pico-8 play session: mixed d-pad (fixed 12-tick cycle), after a click and taps of 🅾, ❎, 🅾+❎, 🅾 in the second before t = 0

[t = 2 s] mixed d-pad (1.2s cycle ×~1): → ← ↑ ↓ + 🅾/❎ taps, ~2s
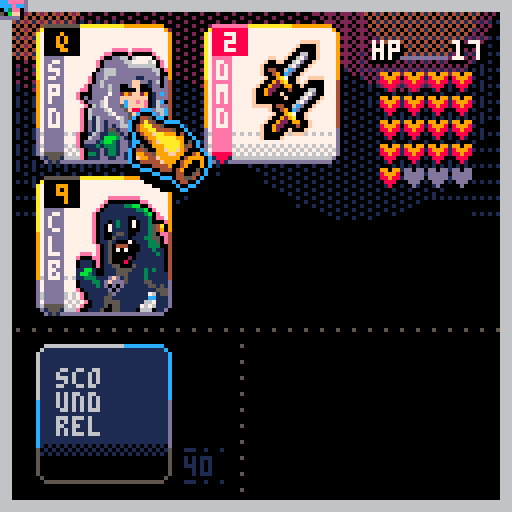
[t = 4 s] mixed d-pad (1.2s cycle ×~3): → ← ↑ ↓ + 🅾/❎ taps, ~4s
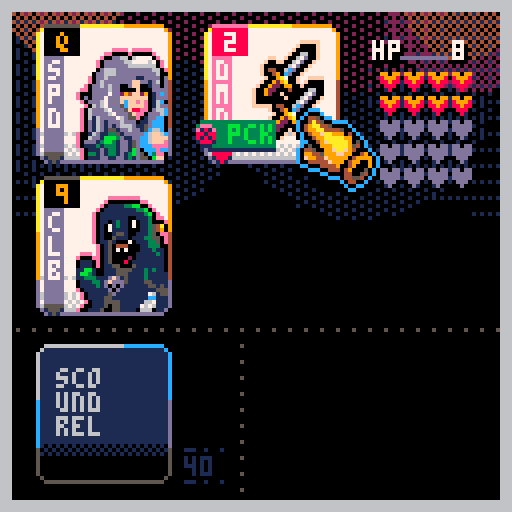
[t = 6 s] mixed d-pad (1.2s cycle ×~5): → ← ↑ ↓ + 🅾/❎ taps, ~6s
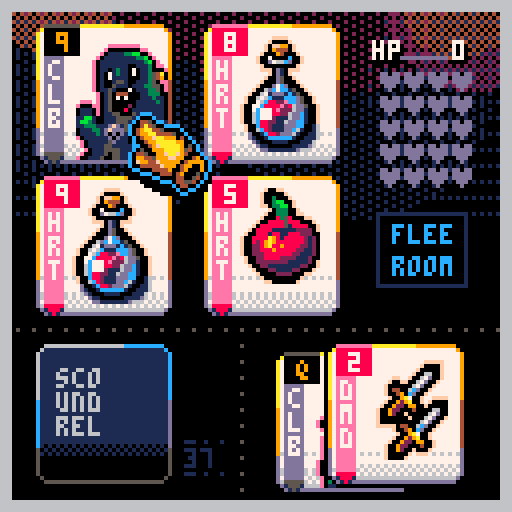

pico-8 cartridge
version 42
__lua__
--scoundrel
--thesailor

---------
--todo---
---------
-- improve win screen
-- more juice to card actions
-- fading for win/death screen
-- music to menu screen
-- add a reset hiscore option
-- counter of successful games

cartdata("sailor_scoundrel")

function _init()
	bestscore=dget(0)
	loadseed=dget(1)
	newhigh=false
	
	gametime=0
	gtmr=0
	updtmr=true
	
	tmr=0
	shake=0
	ini_fx()
	ini_menu()
end

function _update60()
	if shake>0 then
		shake-=1
		shakex=rnd(5)+1
		shakey=rnd(5)+1
	else
		camera()
	end
	_upd()
end

function _draw()
	doshake()
	_drw()
	drw_animations()
end

-----------------
-- ini
-----------------
function ini_game(_oldseed)
	seed=_oldseed or flr(rnd(1234))
	srand(seed)
	
	resetdev()
	
	
	hp=20
	maxhp=20
	totscore=0
	
	bgx,bgy=0,20
	
	cursel=1
	oldcursel=1
	
	ini_deck()
	
	room=1
	roomcol={1,1,1,2,2,2,3,3,3,5,5,5,4,4,11,11,8,8,9,9,13,13,12,12,10,10}
	hasrun=false
	usedpotion=false
	
	--★
--	shfdeckcopy={}
--	shfdeckcopy[1]={remcard=false,suit="clb",rank=2}
--	shfdeckcopy[2]={remcard=false,suit="clb",rank=3}
--	shfdeckcopy[3]={remcard=false,suit="hrt",rank=2}
--	shfdeckcopy[4]={remcard=false,suit="hrt",rank=3}
	
--animations
	wpnattached=false
	bleed,heal=0,0
	async(deckani)
	dealcards(4)
	
	_upd=upd_game
	_drw=drw_game
	
end

function ini_deck()
	deck={}
	deckcopy={}
	shfdeck={}
	shfdeckcopy={}
	hand={}
	suits={"hrt","dmd","clb","spd"}
	discards={}
	hasweapon=nil
	totmonsterscore=0
	
	cardpos={
		{x=10,y=8},
		{x=52,y=8},
		{x=10,y=46},
		{x=52,y=46},
		{x=84,y=40}
	}
	
	--create deck
	mk_deck()
	--remove face cards (red)
	rm_faces()
	--make a copy / keep orig
	copy(deck,deckcopy)
	-- shuffle copy (a) into new 
	-- deck (b)
	-- del orig copy (a)
	shuffle(deckcopy,shfdeck)
	--make a copy of deck (b)
	--into new deck (c)
	copy(shfdeck,shfdeckcopy)
end

function ini_menu()
	logoy1=0
	logoy2=70
	_upd=upd_menu
	_drw=drw_menu
end

function ini_cut1()
	music(0,12000)
	_upd=upd_cut1
	_drw=drw_cut1
end

function ini_cut2()
	music(0,12000)
	_upd=upd_cut2
	_drw=drw_cut2
end
-->8
--draws
function drw_menu()
	fadepal((100-develop)/100)
	cls()
	?menu,0,0
	
	?"웃 THESAILOR_DEV",2,2,9
	?"♪ THE PACKBATS",2,8,9
	
	?"new run ❎",4,109,0
	?"new run ❎",5,108,15
	?"previous run 🅾️",4,118,0
	?"previous run 🅾️",5,117,9
	
	
	if develop==100 then
	palt(7,true)
	palt(0,false)
	logoy1=lerp(logoy1,logoy2,easeoutbounce(time()/2))
	sspr(109,30,24,36,100,logoy1+sin(time()/2)*2)
	palt()
	end
end

function drw_cut1()
	fadepal((100-develop)/100)
	cls()
	
	palt(7,true)
	sspr(
		42,62,
		82,60,
		20+sin(time()*0.4),
		50+sin(time()/1.3),
		82,60,
		false)
	palt()
	
	local s="the adventurer stumbles"
	?s,64-(#s*2),30,13
	s="through the dark,"
	?s,64-(#s*2),36,13
	s="looking for..."
	?s,64-(#s*2),42,13
	s="the scoundrel"
	?s,64-(#s*2),109,13
	
	?"HIGHSCORE: "..bestscore,32,12,9
end

function drw_cut2()
	fadepal((100-develop)/100)
	cls()
	
	local txt="PLAYING SEED "..loadseed.." AGAIN"
	?txt,64-(#txt*2),10,9
	
	palt(7,true)
	sspr(
		42,62,
		82,60,
		20+sin(time()*0.4),
		50+sin(time()/1.3),
		82,60,
		true)
	palt()
	
	local s="return for revenge"
	?s,64-(#s*2),30,12
	?"\#0HIGHSCORE: "..bestscore,38,38,8
end


function drw_gameover()
	fadepal((100-develop)/100)
	cls()
	?dead,0,0
end

function drw_game()
	fadepal((100-develop)/100)
	
	cls()
	
	drw_bkg()
	drw_hline(0,82,5)
	drw_vline(60,82,5)
	drw_healthbar()
	drw_flee()
	
		if allgame==true then
			drw_weapon(70,90,83,88)
			drw_deck(10,88)
			drw_hand()
			drw_cursor()
		end
		
		if cursel!=5 and #routines==0 then
			drw_icos(cardpos[cursel].x,
													cardpos[cursel].y,
													hand[cursel])
		end
			
		
	drw_frame()
end

function drw_bkg()
	fillp(…)
	circfill(bgx+sin(time()*8)*.2,bgy,34,1)
	circfill(127+bgx+sin(time()*8)*.2,bgy,34,1)
	fillp(░)
	circfill(30+bgx+sin(time()*8)*.2,bgy,34,1)
	circfill(90+bgx+sin(time()*8)*.2,bgy,34,1)
	circfill(60+bgx+sin(time()/8)*7,bgy-20,22,2)
	circfill(20+bgx+sin(time()/8)*12,bgy-20,22,2)
	circfill(80+bgx+sin(time()/8)*12,bgy-20,22,2)
	fillp(▒)
	circfill(110+bgx+sin(time()/8)*12,bgy-20,22,2)
	circfill(110+bgx+sin(time()/8)*7,bgy-20,14,4)
	circfill(10+bgx+sin(time()/8)*7,bgy-20,14,4)
	fillp()
end

function drw_hline(_x1,_y1,_c)
	for i=1,127 do
		if i%4==0 then 
			pset(_x1+i,_y1,_c)
		end
	end
end

function drw_vline(_x1,_y1,_c)
	for i=1,127 do
		if i%4==0 then 
			pset(_x1,_y1+i,_c)
		end
	end
end

function drw_healthbar()
	? "hp",93,11,0
	? "hp",94,11,0
	? "hp",93,10,7
	? hp,113,11,0
	? hp,114,11,0
	? hp,113,10,7
	line(100,14,111,14,13)
	
	local newx=94
	local newy=12
	for i=0,maxhp-1 do
		if i%4==0 then
			newx=94
			newy+=6
		end
		
		? "♥",newx,newy,13
		newx+=6
	end
	
	local newx=94
	local newy=12
	for i=0,hp-1 do
		if i%4==0 then
			newx=94
			newy+=6
		end
		
		palt(7,true)
		sspr(120,1,6,5,newx+1,newy)
		palt()
		newx+=6
	end
end

function drw_deck(_x,_y)
	drw_bcard(_x,_y)
	? "_..",_x+36,(_y+22)-(room*2),roomcol[room]
	? #shfdeckcopy,_x+36,(_y+28)-(room*2),roomcol[room]
	? "_..",_x+36,(_y+30)-(room*2),roomcol[room]
--	? "room:"..room,_x+8,_y+26,7
end

function drw_bcard(_x,_y)
	rectfill(_x+1,_y-1,_x+30,_y+31,1)
	rectfill(_x,_y,_x+31,_y+30,1)
	
	pset(_x,_y-1,6)
	pset(_x+31,_y-1,12)
	pset(_x,_y+31,5)
	pset(_x+31,_y+31,5)
	
	line(_x+1,_y-2,_x+20,_y-2,6)
	line(_x+21,_y-2,_x+30,_y-2,12)
	
	line(_x-1,_y,_x-1,_y+12,6)
	line(_x-1,_y+12,_x-1,_y+24,12)
	line(_x-1,_y+24,_x-1,_y+30,5)
	
	line(_x+32,_y,_x+32,_y+12,12)
	line(_x+32,_y+12,_x+32,_y+24,13)
	line(_x+32,_y+24,_x+32,_y+30,5)
	
	line(_x+1,_y+32,_x+30,_y+32,5)
	
	fillp(▒)
	rectfill(_x,_y+23,_x+31,_y+26,0)
	fillp()
	
	rectfill(_x,_y+26,_x+31,_y+30,0)
	line(_x+1,_y+31,_x+30,_y+31,0)
	
	
	? "sco",_x+4,_y+4,6
	? "und",_x+4,_y+10,6
	? "rel",_x+4,_y+16,6
end

function drw_fcard(_x,_y,_rank,_suit)
	local c1,c2,c3,c4,c5=8,7,14,8,14
	if _suit=="spd" or
				_suit=="clb" then
				c1=0
				c2=9
				c3=13
				c4=5
				c5=5
	end
	
	rectfill(_x+1,_y-1,_x+30,_y+31,7)
	rectfill(_x,_y,_x+31,_y+30,7)
	
	pset(_x,_y-1,10)
	pset(_x+31,_y-1,9)
	pset(_x,_y+31,13)
	pset(_x+31,_y+31,13)
	
	line(_x+1,_y-2,_x+20,_y-2,10)
	line(_x+21,_y-2,_x+30,_y-2,9)
	
	line(_x-1,_y,_x-1,_y+12,10)
	line(_x-1,_y+12,_x-1,_y+24,9)
	line(_x-1,_y+24,_x-1,_y+30,13)
	
	line(_x+32,_y,_x+32,_y+12,9)
	line(_x+32,_y+12,_x+32,_y+24,4)
	line(_x+32,_y+24,_x+32,_y+30,13)
	
	line(_x+1,_y+32,_x+30,_y+32,13)
	
	fillp(…)
	rectfill(_x,_y+23,_x+31,_y+27,6)
	fillp(▒)
	rectfill(_x,_y+28,_x+31,_y+30,6)
	fillp()
	
	line(_x+1,_y+31,_x+30,_y+31,6)
	
	rectfill(_x+1,_y+6,_x+5,_y+29,c3)
	line(_x+1,_y+30,_x+5,_y+30,c4)
	line(_x+2,_y+31,_x+4,_y+31,c4)
	line(_x+3,_y+32,_x+3,_y+32,c4)
	pset(_x+1,_y+31,1)
	pset(_x+2,_y+32,1)
	pset(_x+5,_y+31,1)
	pset(_x+4,_y+32,1)
	
	for i=1,#_suit do
		? _suit[i],_x+2,_y+7+((i-1)*6),7
	end
	
	line(_x+1,_y-2,_x+9,_y-2,c5)
	
	palt(0,false)
	palt(7,true)
	if _suit=="spd" or 
				_suit=="clb" then
		if _rank==14 then
			sspr(72,0,23,28,_x+9,_y+4)
		elseif _rank==13 then
			sspr(24,0,23,28,_x+9,_y+4)
		elseif _rank==12 then
			sspr(95,0,23,28,_x+9,_y+4)
		elseif _rank==11 then
			sspr(0,30,23,28 ,_x+9,_y+4)
		elseif _rank==10 or 
									_rank==9 or 
									_rank==8 or 
									_rank==7 or
									_rank==6 then
			sspr(0,0,23,29,_x+9,_y+3)
		elseif _rank==5 or
									_rank==4 or
									_rank==3 or
									_rank==2 then
			sspr(48,0,23,28,_x+9,_y+4 )
		end
	end
	if _suit=="dmd" then
		if _rank==10 or
					_rank==9 or
					_rank==8 then
			sspr(84,30,23,27,_x+9,_y+4)
		elseif _rank==7 or
									_rank==6 or
									_rank==5 or
									_rank==4 then
			sspr(65,30,17,28,_x+11,_y+2)
		elseif _rank==3 or
									_rank==2 then
			sspr(45,30,18,25,_x+11,_y+2)
		end
	end
	if _suit=="hrt" then
		if _rank>5 then
			sspr(22,59,20,29,_x+8,_y+1)
		else
			sspr(0,60,20,24,_x+8,_y+1)
		end
	end
	palt()
	
	rectfill(_x+1,_y-1,_x+9,_y+5,c1)
	local newrank
	if _rank<10 then
		? _rank,_x+4,_y,c2
	elseif _rank==10 then
		? _rank,_x+2,_y,c2
	else
		if (_rank==11) newrank="j"
		if (_rank==12) newrank="q"
		if (_rank==13) newrank="k"
		if (_rank==14) newrank="a"
		? newrank,_x+4,_y,c2
	end
end

function drw_hand()
	if #discards==0 then
		for i=1,#hand do
			drw_fcard(
				cardpos[i].x,
				cardpos[i].y,
				hand[i].rank,
				hand[i].suit
				)
		end
	end
end

function drw_flee()
	if hasrun==false and 
				#hand==4 and 
				#shfdeckcopy>0 then
		rect(
			cardpos[5].x+10,
			cardpos[5].y+13,
			cardpos[5].x+10+22,
			cardpos[5].y+13+18,
			1)
		
		? "flee",cardpos[5].x+14,cardpos[5].y+16,12
		? "room",cardpos[5].x+14,cardpos[5].y+24,12
	end
end

function drw_cursor()
	local movey=sin(time()/1.5)*0.8
	palt(0,false)
	palt(7,true)
	sspr(
		24,30,
		21,22
		,cardpos[cursel].x+22,
		cardpos[cursel].y+20+movey
		)
	palt()
end

function drw_weapon(_x1,_y1,_x2,_y2)
	if hasweapon!=nil and
				wpnattached==true then
		drw_fcard(_x1,_y1,hasweapon.lmt,hasweapon.lmtsuit)
		line(81,88,81,118,0)
		pset(82,119,0)
		pset(83,120,0)
		line(84,121,101,121,0)
		drw_fcard(_x2,_y2,hasweapon.rank,hasweapon.suit)
	end
end

function drw_icos(_x,_y,_tbl)
	
	if _tbl.suit=="spd" or
				_tbl.suit=="clb" then
		
		if hasweapon then
			if _tbl.rank<=hasweapon.lmt then
				rectfill(
					_x,_y+13,
					_x+16,_y+19,4
				)
				line(_x,_y+20,_x+16,_y+20,1)
				? "wpn",_x+5,_y+14,10
				palt(7,true)
				pal(2,4)
				sspr(120,6,6,7,_x-3,_y+13)
			end
		end
		
		rectfill(
			_x,_y+22,
			_x+20,_y+28,4
		)
		line(_x,_y+29,_x+19,_y+29,1)
		? "fist",_x+5,_y+23,10
		palt(7,true)
		pal(2,4)
		sspr(120,13,6,7,_x-3,_y+22)
		pal()
	elseif _tbl.suit=="hrt" then
		rectfill(
			_x,_y+22,
			_x+16,_y+28,2
		)
		line(_x,_y+29,_x+16,_y+29,1)
		if usedpotion==true then
		? "-x-",_x+5,_y+23,14
		else
			? "use",_x+5,_y+23,14
		end
		
		palt(7,true)
		pal(9,2)
		sspr(120,13,6,7,_x-3,_y+22)
		pal()
	elseif _tbl.suit=="dmd" then
		rectfill(
			_x,_y+22,
			_x+16,_y+28,3
		)
		line(_x,_y+29,_x+16,_y+29,1)
		? "pck",_x+5,_y+23,11
		
		palt(7,true)
		pal(2,3)
		sspr(120,13,6,7,_x-3,_y+22)
		pal()
	end
end

function drw_frame()
	for i=0,2 do
		rect(0+i,0+i,127-i,127-i,6)
	end
end

function drw_animations()
	for r in all(routines) do
		if costatus(r)=="dead" then
			del(routines,r)
		else
			coresume(r)
		end
	end
end

function drw_win()
	cls()
	
	palt(7,true)
	sspr(
		42,62,
		100,100,
		40,60
	)
	palt()
	
	local s="highscore!"
	if newhigh==true then
		?s,63-(#s*2),5,0
		?s,65-(#s*2),5,0
		?s,64-(#s*2),4,0
		?s,64-(#s*2),6,0
		?s,64-(#s*2),5,8
	end
	local my=sin(time()/4)*1.3
	?"\^t\^wscored  "..totscore,21,15+my,0
	?"\^t\^wscored  "..totscore,19,15+my,0
	?"\^t\^wscored  "..totscore,20,14+my,0
	?"\^t\^wscored  "..totscore,20,16+my,1
	?"\^t\^wscored  "..totscore,20,15+my,8
	
	?"\^t\^wdungeon master",8,32,1
	?"\^t\^wdungeon master",8,30,9
	
	local gt=(gametime%(24*3600*3600))/60
	s="run completed in "..ceil(gt).." minutes"
	?s,64-(#s*2),24,7
end
-->8
--updates
function upd_menu()
	fadeeff(.17)
	if btnp(❎) then
		sfx(60)
		resetdev()
		ini_cut1()
	end
	
	if btnp(🅾️) then
		sfx(60)
		resetdev()
		ini_cut2()
	end
end

function upd_cut1()
	fadeeff(.06)
	if btnp(❎) then
		sfx(60)
		ini_game()
	end
end

function upd_cut2()
	fadeeff(.06)
	if btnp(❎) then
		sfx(60)
		ini_game(loadseed)
	end
end

function upd_gameover()
	fadeeff(.1)
	if develop==100 then
		if tmr>0 then
			tmr-=1
		else
			async(statsboard)
		end
	end
	
	if btnp(❎) then
		sfx(60)
		allgame=false
		hasweapon=nil
		ini_game()
		music(0)
	end
	
	if btnp(🅾️) then
		sfx(60)
		allgame=false
		hasweapon=nil
		ini_game(seed)
		music(0)
	end
end

function upd_game()
	fadeeff(.2)
	if develop==100 and #routines==0 then
		if gtmr==60 and updtmr==true then
			gametime+=1
			gtmr=0
		else
			gtmr+=1
		end
	
		upd_cursor()
		upd_cards()
	end
end

function upd_cursor()
	local current=cursel
	
	--check for game end
	if hp==0 then
		-- dead / lose
		local scorehand,scoredeck=0,0
		-- find monsters in hand
		for i=1,#hand do
			if hand[i].suit=="spd" or
						hand[i].suit=="clb" then
				scorehand+=hand[i].rank
			end
		end
		--find monsters in deck
		for i=1,#shfdeckcopy do
			if shfdeckcopy[i].suit=="spd" or
						shfdeckcopy[i].suit=="clb" then
				scoredeck+=shfdeckcopy[i].rank
			end
		end
		-- add scores together
		totscore=hp-scorehand-scoredeck
		if bestscore<totscore then
			newhigh=true
			dset(0,totscore)
		end
		sfx(54)
		wait(60)
		resetdev()
		tmr=30
		music(-1)
		dset(1,seed)
		_upd=upd_gameover
		_drw=drw_gameover
	end
	
	if (btnp(➡️)) cursel+=1
	if (btnp(⬅️)) cursel-=1
	if (btnp(⬆️) and cursel>=3) cursel-=2
	if (btnp(⬇️) and cursel<=2) cursel+=2
	
	local n
	if (#hand<4) n=#hand
	if (#hand==4) n=5
	if (#hand==4 and hasrun==true) n=4
	
	--actions
	if btnp(❎) then
		if cursel==5 and #hand==4 then
			--flee room
			if (hasrun==false) flee()
		elseif hand[cursel].suit=="spd" or
			hand[cursel].suit=="clb" then
			--punch with fists
			atkpunch()
		elseif hand[cursel].suit=="hrt" then
			--drink potion
			usepotion()
		elseif hand[cursel].suit=="dmd" then
			--take weapon
			pckweapon()
		end
	end
	
	
	
	if btnp(🅾️) and hasweapon and
				cursel!=5 then
		if hand[cursel].suit=="clb" or
					hand[cursel].suit=="spd" then
			if hasweapon.lmt>=hand[cursel].rank then
				async(cardslide)
				atkstab()
			else
				sfx(53)
			end
		end
	end
	
	cursel=mid(1,cursel,n)
	
	if current!=cursel then
		sfx(63)
	end
	
end

function upd_cards()
	if #shfdeckcopy!=0 and #hand==1 then
		sfx(52)
		room+=1
		hasrun=false
		if #shfdeckcopy>=3 then
			totcards=3
		else
			totcards=#shfdeckcopy
		end
		async(hidehand)
	elseif #shfdeckcopy==0 and
								#hand==0 and
								hp>0 and
								#routines==0 then
						sfx(49)
						for i=1,90 do
							---wait
							flip()
						end
						totscore=hp
						allgame=false
						updtmr=false
						if bestscore<totscore then
							newhigh=true
							dset(0,totscore)
						end
						dset(1,seed)
						_upd=upd_win
						_drw=drw_win
						music(10)
	end
end

function upd_cards_old()
	if #hand==1 and #routines==0 then
		if hand[1].suit=="hrt" or
					hand[1].suit=="dmd" then
						allgame=false
						updtmr=false
						sfx(49)
						_upd=upd_win
						_drw=drw_win
						music(10)
		else
			bleed=hp
			async(loshp)
		end
	end
	
	if #shfdeckcopy==0 then
		local cnt=0
		for i=1,#hand do
			--if only reds
			if hand[i].suit=="hrt" or
						hand[i].suit=="dmd" then
							cnt+=1
			end
		end
		
		if cnt==#hand and #routines==0 then
			allgame=false
			updtmr=false
			sfx(49)
			_upd=upd_win
			_drw=drw_win
			music(10)
		end
	end
	
	
		if #shfdeckcopy!=0 and #hand==1 then
			sfx(52)
			room+=1
			hasrun=false
			if #shfdeckcopy>=3 then
				totcards=3
			else
				totcard=#shfdeckcopy
			end
			async(hidehand)
		end

end

function upd_win()
	if #routines==0 and btnp(❎) then
		music(-1)
			sfx(60)
			hasweapon=nil
		_init()
	end
end
-->8
--effects
function ini_fx()
	routines={}
	shake=0
	develop=0
	devspeed=0
end

function fadepal(_perc)
 local p=flr(mid(0,_perc,1)*100)
 local kmax,col,dpal,j,k
 dpal={0,1,1,2,1,13,
 						6,4,4,9,3,13,
 						1,13,14}
 
 for j=1,15 do
  col = j
  kmax=(p+(j*1.46))/22
  
  for k=1,kmax do
   col=dpal[col]
  end
  
  pal(j,col)
 end
end

function fadeeff(n)
	if develop<100 then
		devspeed+=n
		develop+=devspeed
	end
	develop=min(100,develop)
end

function resetdev()
	devspeed=0
	develop=0
end
-->8
--cards
function mk_deck()
	for s=1,4 do
		for r=2,14 do
			add(deck,{
				remcard=false,
				suit=suits[s],
				rank=r
			})
		end
	end
end

function rm_faces()
	for c in all(deck) do
		if c.suit=="hrt" or
					c.suit=="dmd" then
						if c.rank>10 then
							del(deck,c)
						end
		elseif c.suit=="clb" or
									c.suit=="spd" then
									totmonsterscore+=c.rank
		end
	end
end

function copy(tbl1,tbl2)
	for c=1,#tbl1 do
		--copy deck into deckcopy
		add(tbl2,tbl1[c])
	end
end

function shuffle(tbl1,tbl2) 
	for r=1,#tbl1 do
		local randcard=1+flr(rnd(#tbl1))
		add(tbl2,tbl1[randcard])
		deli(tbl1,randcard)
	end
end

function dealcards(v)
	for i=1,v do
		add(hand,shfdeckcopy[1])
		deli(shfdeckcopy,1)
	end
end

function discard(c)
	deli(hand,c)
end

function usepotion()
	if usedpotion==false then
		sfx(59)
		mk_discard(cursel)
		heal=hand[cursel].rank
		async(gethp)
		if (hp>maxhp) hp=maxhp
		discard(cursel)
		cursel=1
		usedpotion=true
	else
		sfx(53)
		mk_discard(cursel)
		discard(cursel)
		cursel=1
	end
end

function pckweapon()
	sfx(62)
	hasweapon=hand[cursel]
	hasweapon.x=cardpos[cursel].x
	hasweapon.y=cardpos[cursel].y
	hasweapon.lmt=14
	hasweapon.lmtsuit="clb"
	wpnattached=false
	async(cardslide)
	oldcursel=cursel
	async(monsterlmt)
	discard(cursel)
	cursel=1
end

function atkpunch()
	sfx(61)
	shake=6
	bleed=hand[cursel].rank
	async(redflash)
	async(loshp)
	mk_discard(cursel)
	discard(cursel)
	cursel=1
end

function atkstab()
	if hasweapon then
		atky=20
		--weapon lmt
		if hasweapon.lmt>=hand[cursel].rank then
			--calc dmg
			if hand[cursel].rank>hasweapon.rank then
				dmg=hand[cursel].rank-hasweapon.rank
				bleed=dmg
				async(redflash)
				async(loshp)
				shake=3
			else
				dmg=0
			end
			sfx(55)
			if (dmg<0) dmg*=-1
			
			oldcursel=cursel
			mk_discard(cursel)
			async(monsterlmt)
			hasweapon.lmt=hand[cursel].rank
			discard(cursel)
		end
	end
	cursel=1
end

function flee()
	sfx(52)
	
	--copy hand back into bottom
	-- of the deck
	for i=#hand,1,-1 do
			add(shfdeckcopy,hand[i])
			deli(hand,i)
	end
	
	hasrun=true
	cursel=1
	
	--pull new hand
	totcards=4
	async(hidehand)
	
end

-->8
--animations
function async(_func)
	add(routines,cocreate(_func))
end

function wait(f)
	local f=f or 90
	for i=1,f do
		yield()
	end
end

function deckani()
	local oy,yy=-20,0
	local c=0
	local cnt=0
	
	wait(40)
	for i=1,30 do
		drw_bcard(10+cos(time()*12),88)
		c+=1.3
		cnt=c%44
		? flr(1+cnt),46,117,12
		
		if oy+yy>60 then
			oy=10
			yy=0
		else
			yy+=20
			sfx(58)
		end
		drw_bcard(10+(cos(time()*33)*2),oy+yy)
		yield()
	end
	totcards=4
	async(carddeal)
	wait(38)
	wpnattached=true
	allgame=true
end

function carddeal()
local fr=37
local _x1,_x2,_x3,_x4=10,10,10,10
local _y1,_y2,_y3,_y4=88,88,88,88
local cnt

sfx(50)
	for i=1,fr do
	
	drw_deck(10,88)
	
	if totcards==4 then
		_x4=lerp(_x4,cardpos[4].x,easeinovershoot(i/30))
		_y4=lerp(_y4,cardpos[4].y,easeinovershoot(i/30))
		drw_bcard(_x4,_y4)

		_x3=lerp(_x3,cardpos[3].x,easeinovershoot(i/30))
		_y3=lerp(_y3,cardpos[3].y,easeinovershoot(i/30))
		drw_bcard(_x3,_y3)

		_x2=lerp(_x2,cardpos[2].x,easeinovershoot(i/20))
		_y2=lerp(_y2,cardpos[2].y,easeinovershoot(i/20))
		drw_bcard(_x2,_y2)

		_x1=lerp(_x1,cardpos[1].x,easeinovershoot(i/20))
		_y1=lerp(_y1,cardpos[1].y,easeinovershoot(i/20))
		drw_bcard(_x1,_y1)
	elseif totcards==3 then
			drw_fcard(cardpos[1].x,cardpos[1].y,hand[1].rank,hand[1].suit)
		
		
		_x4=lerp(_x4,cardpos[4].x,easeinovershoot(i/30))
		_y4=lerp(_y4,cardpos[4].y,easeinovershoot(i/30))
		drw_bcard(_x4,_y4)

		_x3=lerp(_x3,cardpos[3].x,easeinovershoot(i/30))
		_y3=lerp(_y3,cardpos[3].y,easeinovershoot(i/30))
		drw_bcard(_x3,_y3)

		_x2=lerp(_x2,cardpos[2].x,easeinovershoot(i/20))
		_y2=lerp(_y2,cardpos[2].y,easeinovershoot(i/20))
		drw_bcard(_x2,_y2)
	elseif totcards==2 then
			drw_fcard(cardpos[1].x,cardpos[1].y,hand[1].rank,hand[1].suit)
		
		_x3=lerp(_x3,cardpos[3].x,easeinovershoot(i/30))
		_y3=lerp(_y3,cardpos[3].y,easeinovershoot(i/30))
		drw_bcard(_x3,_y3)

		_x2=lerp(_x2,cardpos[2].x,easeinovershoot(i/20))
		_y2=lerp(_y2,cardpos[2].y,easeinovershoot(i/20))
		drw_bcard(_x2,_y2)
		elseif totcards==1 then
			drw_fcard(cardpos[1].x,cardpos[1].y,hand[1].rank,hand[1].suit)
		
		_x2=lerp(_x2,cardpos[2].x,easeinovershoot(i/20))
		_y2=lerp(_y2,cardpos[2].y,easeinovershoot(i/20))
		drw_bcard(_x2,_y2)
		end
		
		yield()
	end
	sfx(51)
end

function cardslide()
local _x,_y=-20,128
local cnt
	for i=1,30 do
		hasweapon.x=lerp(hasweapon.x,83,easeinovershoot(i/30))
		hasweapon.y=lerp(hasweapon.y,88,easeinovershoot(i/30))
		drw_deck(10,88)
		drw_hand()
		drw_weapon(70,90,83,88)
		drw_flee()
		drw_cursor()
		drw_fcard(hasweapon.x,hasweapon.y,hasweapon.rank,hasweapon.suit)
		
		yield()
	end
	wpnattached=true
end

function discardani()
	local randx=rnd({-90,-60,-30,0,30,60,90})
	for i=1,40 do
		discards.x=lerp(
			discards.x,randx,
			easeinovershoot(i/30))
		discards.y=lerp(
			discards.y,-32,
			easeinovershoot(i/30))
		
		drw_deck(10,88)
		drw_hand()
		drw_weapon(70,90,83,88)
		drw_flee()
		drw_cursor()
		
		drw_fcard(
			discards.x,
			discards.y,
			discards.rank,
			discards.suit
			)
		yield()
	end
	discards={}
end

function mk_discard(c)
	discards.rank=hand[c].rank
	discards.suit=hand[c].suit
	discards.x=cardpos[c].x
	discards.y=cardpos[c].y
	async(discardani)
end

function redflash()
	for i=1,5 do
		cls(8)
		wait(10)
		cls(2)
		circfill(
			handpos[oldcursel].x+12,
			handpos[oldcursel].y+12,
			9,15
		)
		yield()
	end
end

function gethp()
	for i=1,heal do
		if (hp<maxhp) then
			hp+=1
			sfx(57)
			wait(8)
		end
	end
end

function loshp()
	for i=1,bleed do
		if (hp>0) then
			hp-=1
			shake=1.001
			sfx(56)
			wait(9)
		end
	end
end

function monsterlmt()
	local x,y,r
	x=cardpos[oldcursel].x
	y=cardpos[oldcursel].y
	r=5
	r2=10
	for i=1,30 do
		pal(7,9)
		pal(9,4)
		pal(10,9)
		pal(6,10)
		pal(12,15)
		pal(8,5)
		pal(14,4)
		drw_weapon(70,90,83,88)
		
		r-=0.14
		r2-=1.2
		x=lerp(x,70,easeinovershoot(i/20))
		y=lerp(y,88,easeinovershoot(i/20))
		circfill(x,y+sin(time()*2)*2,r+1,9)
		circfill(x-6,(y-6)+sin(time()*2)*2,r+0,9)
		circfill(x-8,(y-8)+sin(time()*2)*2,r,9)
		
		--
		circ(
			70,90,r2,9
		)
		
		yield()
	end
	pal()
end

function statsboard()
	local yheight=0
	local s
	for i=1,10 do
		yheight+=1.3
		
		
		fillp(░)
		rectfill(
			0,80,127,128,0
		)
		fillp()
		s="\#0rooms cleared:"
		?s..room,32,90,12
		s="\#0NEW ❎"
		?s,28,100,9
		s="\#0RETRY 🅾️"
		?s,64,100,9
		
		local my=sin(time()/4)*1.3
		local mx=0
		if totscore<=-100 then
			mx=15
		elseif totscore<-10 then
			mx=20
		elseif totscore<=0 then
			mx=26
		end
		
		local s="highscore!"
		if newhigh==true then
			?s,63-(#s*2),55,0
			?s,65-(#s*2),55,0
			?s,64-(#s*2),54,0
			?s,64-(#s*2),56,0
			?s,64-(#s*2),55,8
		end
		?"\^t\^wscored  "..totscore,mx+1,70+my,0
		?"\^t\^wscored  "..totscore,mx-1,70+my,0
		?"\^t\^wscored  "..totscore,mx,71+my,0
		?"\^t\^wscored  "..totscore,mx,69+my,0
		?"\^t\^wscored  "..totscore,mx,70+my,8
		yield()
	end
end

function hidehand()
	for i=1,40 do
		drw_deck(10,88)
		drw_weapon(70,90,83,88)
		drw_flee()
		yield()
	end
		
	async(carddeal)
	wait(40)
	dealcards(totcards)
	usedpotion=false
end

function doshake()
	local shakex=16-rnd(32)
	local shakey=16-rnd(32)
	 
	shakex*=shake
	shakey*=shake
	 
	camera(shakex,shakey)
	
	shake = shake*0.95
	if (shake<0.05) shake=0
end
-->8
--★
function drw_chkdeck(tbl,x,y,col)
	if #tbl>0 then
		for c=1,#tbl do
			? "\#0"..tbl[c].suit.."."..tbl[c].rank,x,y+((c-1)*6),col
		end
	else
		? "\#0[-x-]",x,y,col
	end
end

function lerp(a,b,t)
	return a+(b-a)*t
end

function easeinovershoot(t)
	return 1.7*t*t*t-.7*t*t
end

function easeoutovershoot(t)
	t-=.1
	return 1+.01*t*t*t+.1*t*t
end

function easeoutbounce(t)
    local n1=.5625
    local d1=1.25
   
    if (t<1/d1) then
        return n1*t*t;
    elseif(t<2/d1) then
        t-=1.5/d1
        return n1*t*t+.75;
    elseif(t<2.5/d1) then
        t-=2.25/d1
        return n1*t*t+.9375;
    else
        t-=2.625/d1
        return n1*t*t+.984375;
    end
end

function invlerp(a,b,v)
	return (v-a)/(b-a)
end
-->8
--sprites
dead="⁶-b⁶x8⁶y8ᶜ1⁶.◝◝◝モ◝め◝ち⁶.◝◝◝モ◝め◝ち⁶.◝◝◝モ◝め◝ち⁶.◝◝◝モ◝め◝ち⁶.◝◝◝モ◝め◝ち⁶-#⁶.◝◝◝モ◝め◝🐱⁸⁶-#ᶜ9⁶.\0\0\0\0\0\0\0|⁶-#ᶜ1⁶.◝◝◝モ◝め◝⌂⁸⁶-#ᶜa⁶.\0\0\0\0\0\0\0 ⁶-#ᶜ1⁶.◝◝◝モ◝め◝ち⁶-#⁶.◝◝◝モ?いエち⁸⁶-#ᶜa⁶.\0\0\0\0ら`0▮⁶-#ᶜ1⁶.◝◝◝モ◜ね◆*⁸⁶-#ᶜa⁶.\0\0\0\0¹ᵉpら⁶-#ᶜ1⁶.◝◝◝モ◝め◝ち⁶.◝◝◝モ◝め◝ち⁶.◝◝◝モ◝め◝ち⁶.◝◝◝モ◝め◝ち⁶.◝◝◝モ◝め◝ち⁶.◝◝◝モ◝め◝ち\n⁶.◝ちUちUちU\0⁶.◝ちUちUちU\0⁶.◝ちUちUちU\0⁶.◝ちUちUちU\0⁶-#⁶.◝*U*‖ち‖\0⁸⁶-#ᶜ9⁶.\0██ら@@@@⁶-#ᶜ1⁶.\0*UちUちU\0⁸⁶-#ᶜ9⁶.◝り█\0\0\0⁸\0⁶-#ᶜ1⁶.◜そPきQけE\0⁸⁶-#ᶜ9⁶.\0\0¹³²⁴\0\0⁸⁶-#ᶜa⁶.¹³⁶ᶜᶜ「「「⁶-#ᶜ1⁶.◝ちUちUちU\0⁶-#⁶.ヤちE\nUちU\0⁸⁶-#ᶜa⁶.▮▮▮ユ\0\0\0\0⁶-#ᶜ1⁶.~そUちUちE\0⁸⁶-#ᶜa⁶.▒²²¹\0\0▮▮⁶-#ᶜ1⁶.◜ちTそPそQ\0⁸⁶-#ᶜ2⁶.\0\0\0\0\0\0\0 ⁸⁶-#ᶜ9⁶.\0\0²⁴⁴⁴ᶜᶜ⁸⁶-#ᶜa⁶.¹¹¹²³²²²⁶-#ᶜ1⁶.◝ちUちUちU\0⁸⁶-#ᶜ9⁶.\0\0\0\0\0\0 \0⁶-#ᶜ1⁶.◝ちUちUちU\0⁶.◝ちUちUちU\0⁶.◝ちUちUちU\0⁶.◝ちUちUちU\0\n⁶.U\0D\0■\0\0\0⁶.U\0D\0■\0\0\0⁶.U\0D\0■\0\0\0⁶-#⁶.U\0D\0■\0\0\0⁸⁶-#ᶜ9⁶.\0\0\0\0\0ナ0▮⁶-#ᶜ1⁶.‖\0D\0■\0\0\0⁸⁶-#ᶜ9⁶.@ら█\0\0¹る~⁶-#ᶜ1⁶.U\0@\0▮\0\0\0⁸⁶-#ᶜ6⁶.\0\0\0\0\0\0\0ら⁸⁶-#ᶜ9⁶.\0³⁷⁷³³\0\0⁸⁶-#ᶜa⁶.\0\0\0\0\0\0ら ⁶-#ᶜ1⁶.E\0⁴\0¹\0\0\0⁸⁶-#ᶜ6⁶.\0\0\0█ナナ#リ⁸⁶-#ᶜ9⁶.\0\0\0\0\0\0▮⁸⁸⁶-#ᶜa⁶.「「スx「゜ᶜ⁴⁸⁶-#ᶜd⁶.\0\0\0\0\0\0ら\0⁶-#ᶜ1⁶.U\0\0\0\0\0\0\0⁸⁶-#ᶜ6⁶.\0\0◜れョユ◝¹⁸⁶-#ᶜ7⁶.\0\0\0\0\0\0\0◜⁸⁶-#ᶜa⁶.\0◜¹\0\0\0\0\0⁸⁶-#ᶜd⁶.\0\0\0<²ᶠ\0\0⁶-#ᶜ1⁶.U\0\0\0\0\0\0\0⁸⁶-#ᶜ6⁶.\0\0?ン◝◝◝ユ⁸⁶-#ᶜ7⁶.\0\0\0\0\0\0\0ᶠ⁸⁶-#ᶜ9⁶.\0xら\0\0\0\0\0⁸⁶-#ᶜa⁶.\0⁷\0\0\0\0\0\0⁸⁶-#ᶜd⁶.\0\0\0⁶\0\0\0\0⁶-#ᶜ1⁶.U\0D\0\0\0\0\0⁸⁶-#ᶜ6⁶.\0\0\0¹⁷ᶠ゜ᶠ⁸⁶-#ᶜ9⁶.\0\0³ᵉ「ぬ█ら⁸⁶-#ᶜa⁶.\0\0\0\0█@`0⁶-#ᶜ1⁶.Q\0@\0▮\0\0\0⁸⁶-#ᶜ9⁶.⁴⁴⁶²#¹¹\0⁸⁶-#ᶜa⁶.²²¹¹\0\0\0\0⁶-#ᶜ1⁶.U\0D\0■\0\0\0⁶.U\0D\0■\0\0\0⁶.U\0D\0■\0\0\0⁶.U\0D\0■\0\0\0⁶.U\0D\0■\0\0\0\n   ⁶-#ᶜ4⁶.\0\0\0@\0\0\0\0⁸⁶-#ᶜ9⁶.、\0\0\0\0\0\0\0⁶-#⁶.\0\0\0\0\0\0²@⁸⁶-#ᶜa⁶.\0\0\0\0██ら█⁶-#ᶜ4⁶.\0\0\0\0\0\0\0⁸⁸⁶-#ᶜ5⁶.\0\0\0\0²\0\0\0⁸⁶-#ᶜ6⁶.ナp<、\0\0@ ⁸⁶-#ᶜ9⁶.\0\0\0█らp、⁶⁸⁶-#ᶜa⁶.▮😐るc=ᶠ#¹⁸⁶-#ᶜc⁶.\0\0\0\0\0██オ²6ᶜ7⁶.\0\0██\0ナユュ⁸⁶-#ᶜ9⁶.ᶜ⁴³³\0\0\0\0⁸⁶-#ᶜa⁶.³³\0\0\0\0\0\0²7 ²7ᶜ6⁶.ら█\0\0\0\0\0\0⁸⁶-#ᶜ9⁶.\0\0ナ`\0\0\0\0⁸⁶-#ᶜa⁶.⁶>、うヲユ\0\0⁶-#ᶜ6⁶.⁷れナユヲユ`\0⁸⁶-#ᶜ7⁶.\0\0\0\0\0ᶜ゜○⁸⁶-#ᶜ9⁶.p0。ᵉ⁷\0\0\0⁸⁶-#ᶜa⁶.⁸ᶜ²¹\0³██⁶-#ᶜ2⁶.█\0\0\0\0\0\0\0⁸⁶-#ᶜ4⁶.\0\0\0\0\0\0▮▮⁸⁶-#ᶜ5⁶.\0¹\0²\0\0⁸⁸⁸⁶-#ᶜ6⁶.\0\0¹¹³¹⁴⁷⁸⁶-#ᶜ9⁶.¹²⁶ᶜᶜ\0\0\0⁸⁶-#ᶜa⁶.\0\0\0\0\0◜³\0⁶-#ᶜ4⁶.\0\0\0\0\0█ら█⁸⁶-#ᶜa⁶.\0\0\0\0\0¹⁷ᶜ⁶-#ᶜ4⁶.\0\0\0\0\0\0¹\0   \n    ⁶-#ᶜ2⁶.\0\0\0\0\0\0「、⁸⁶-#ᶜ4⁶.\0\0ら`8<⁶²⁸⁶-#ᶜ9⁶.ユユ8、⁴²\0\0⁸⁶-#ᶜd⁶.\0\0\0█ららナナ²4ᶜ6⁶.☉ュろサ6ササケ⁸⁶-#ᶜ9⁶.¹\0\0\0\0\0\0\0⁸⁶-#ᶜc⁶.p\0008(っ))+⁸⁶-#ᶜd⁶.\0\0³¹¹\0\0\0⁶-#ᶜ1⁶.\0\0@ナユ▮⁸ᶜ⁸⁶-#ᶜ5⁶.\0\0█\0\0\0\0\0⁸⁶-#ᶜ6⁶.¹\0\0\0¹³³¹⁸⁶-#ᶜ7⁶.◜ᶠ⁶⁶⁶\0\0\0⁸⁶-#ᶜc⁶.\0\0¹¹\0\0\0\0⁸⁶-#ᶜd⁶.\0ユ8「⁸ᶜ⁴²⁶-#ᶜ1⁶.\0\0\0¹¹³²ᶜ⁸⁶-#ᶜ5⁶.\0\0\0²²ᶜ、▮⁸⁶-#ᶜ6⁶.⁸゜、0ナら\0 ⁸⁶-#ᶜ7⁶.ワナナら\0\0\0\0⁸⁶-#ᶜd⁶.\0\0³ᶜ、0ナら⁶-#ᶜ1⁶.\0\0\0█らら@`⁸⁶-#ᶜ5⁶.\0\0\0\0 08「⁸⁶-#ᶜ6⁶.\0|>ᶠ⁷¹⁴⁴⁸⁶-#ᶜ7⁶.◝³¹\0\0\0\0\0⁸⁶-#ᶜd⁶.\0█らp「ᵉ³³⁶-#ᶜ1⁶.\0\0²⁷ᶠ、0ナ⁸⁶-#ᶜ5⁶.\0⁶\r8P`ら\0⁸⁶-#ᶜ6⁶.█▤0@き█\0\0⁸⁶-#ᶜ7⁶.? \0\0\0\0\0\0⁸⁶-#ᶜa⁶.@@ら█\0\0\0\0⁸⁶-#ᶜd⁶.\0¹\0\0\0\0\0\0⁶-#ᶜ4⁶.0 `@@@@ら⁸⁶-#ᶜ5⁶.⁸▮▮ \0\0¹¹⁸⁶-#ᶜ6⁶.⁵		、ᶠ゜゛゛⁸⁶-#ᶜa⁶.²⁶⁶³\0\0\0\0⁸⁶-#ᶜd⁶.\0\0\0\0000   ⁶-#ᶜ2⁶.\0\0\0\0\0@`\0⁸⁶-#ᶜ4⁶.\0\0\0\0⁴\0\0\0⁸⁶-#ᶜ9⁶.\0\0\0\0\0▮「「⁸⁶-#ᶜa⁶.「「▮00 \0\0⁶-#ᶜ4⁶.\0\0²「0```⁸⁶-#ᶜ9⁶.\0\0<ナら███⁶-#⁶.\0\0\0\0¹¹¹\0  \n   ᶜ4⁶.\0\0█\0\0\0\0\0⁶-#ᶜ1⁶.     \0\0\0⁸⁶-#ᶜ2⁶.゛゛゛「\0\0\0▮⁸⁶-#ᶜ4⁶.\0¹¹¹▮\0\0\0⁸⁶-#ᶜ9⁶.\0\0\0\0\0\0\0ᶜ⁸⁶-#ᶜa⁶.\0\0\0█らナナナ⁸⁶-#ᶜd⁶.ららら@\0\0\0\0²6ᶜ7⁶.\0\0\0\0\0\0ᶜᶜ⁸⁶-#ᶜa⁶.゛ᶠ⁷⁷³¹¹\0⁸⁶-#ᶜc⁶.\0 ((ᶜ\0\0\0⁸⁶-#ᶜd⁶.\0███らる█¹⁶-#ᶜ1⁶.⁴⁶²⁷⁷ᶜ「ユ⁸⁶-#ᶜ5⁶.\0\0\0\0\0³⁷ᵉ⁸⁶-#ᶜd⁶.³¹¹\0\0\0\0¹⁶-#ᶜ1⁶.ᶜᶜᶜᶜ⁴⁶²¹⁸⁶-#ᶜ5⁶.▮▮▮▮⁸⁸⁴🐱⁸⁶-#ᶜ6⁶.``ナナ \0▮「⁸⁶-#ᶜ7⁶.\0\0\0\0らナナ`⁸⁶-#ᶜd⁶.██\0\0▮▮⁸⁴⁶-#ᶜ1⁶.@@ら███\0\0⁸⁶-#ᶜ5⁶.88(HX@れ⬇️⁸⁶-#ᶜ6⁶.⁶⁶⁶⁶⁴\0\0⁴⁸⁶-#ᶜ7⁶.\0\0\0\0³ᶠ、「⁸⁶-#ᶜd⁶.¹¹■1 0 `⁶-#ᶜ1⁶.ナらららき!•か⁸⁶-#ᶜ5⁶.\0\0\0\0@らナ`²1ᶜ2⁶.\0██\0\0\0██⁸⁶-#ᶜ4⁶.█\0\0███\0\0⁸⁶-#ᶜ5⁶.¹³⁶⁶⁶⁶⁷⁷⁸⁶-#ᶜ6⁶.゛<「「「▮\0\0⁸⁶-#ᶜd⁶.`@`  (8「⁶-#ᶜ2⁶.\0\0\0\0「\0\0\0⁸⁶-#ᶜ4⁶.\0⁸\nᶠんy⁷\0⁸⁶-#ᶜ9⁶.「⁶⁵\0\0\0\0\0⁶-#ᶜ4⁶.p8ᶜ³¹\0\0\0⁸⁶-#ᶜ9⁶.█@▮⁴\0\0\0\0⁶-#   \n   ⁶-#ᶜ4⁶.\0⁴\0\0█ら`▮⁸⁶-#ᶜ9⁶.\0\0らら`0▮⁸⁶-#ᶜ2⁶.108ᶜᵉ¹¹¹⁸⁶-#ᶜ4⁶.\0⁸░🐱ねぬぬら⁸⁶-#ᶜ9⁶.NG³1\0\0\0\0⁸⁶-#ᶜa⁶.██@\0\0\0\0\0²1ᶜ4⁶.\0\0\0\0¹¹¹\0⁸⁶-#ᶜ5⁶.\0\0\0\0\0²\0\0⁸⁶-#ᶜ6⁶.ナら\0▮\0、ᵉ⁷⁸⁶-#ᶜ7⁶.「8ヲナナナユヲ⁸⁶-#ᶜd⁶.⁷⁶⁶ᶜ、\0\0\0²1ᶜ5⁶.、\0\0\0\0\0000「⁸⁶-#ᶜ6⁶.¹³³oゆおウヒ⁸⁶-#ᶜ7⁶.\0\0\0\0¹¹¹¹⁸⁶-#ᶜd⁶.²「██@`\0\0⁶-#ᶜ1⁶.¹\0█@@\0\0 ⁸⁶-#ᶜ5⁶.らら`008(▮⁸⁶-#ᶜ6⁶.⁸ᶜᵉᵉᶠ⁷▶ᶠ⁸⁶-#ᶜ7⁶.00▮\0\0\0\0\0⁸⁶-#ᶜd⁶.⁶³¹¹\0\0\0\0⁶-#ᶜ1⁶.¹³⁷⁶ᶜ⁴⁸⁸⁸⁶-#ᶜ5⁶.🅾️ᶜ「「▮「▮▮⁸⁶-#ᶜd⁶.pユナナナナナナ²1ᶜ5⁶.⧗れᵉᶜ⁸「\0\0⁸⁶-#ᶜ6⁶.\0\0\0\0  ``⁸⁶-#ᶜ7⁶.\0\0\0\0らら██⁸⁶-#ᶜd⁶.\0\0ヨリ▶⁷゜゜²1ᶜ2⁶.らら███\0\0\0⁸⁶-#ᶜ5⁶.³³\0\0\0█\0\0⁸⁶-#ᶜ6⁶.\0\0\0\0ᶜ0\0\0⁸⁶-#ᶜ7⁶.\0\0\0\0³ᶠ?゜⁸⁶-#ᶜd⁶.、、゜?p@らナ⁶-#ᶜ2⁶.\0\0¹¹³²²³⁸⁶-#ᶜ5⁶.\0\0\0\0\0¹¹\0⁶-#    \n   ⁶-#ᶜ4⁶.▮⁸⁸⁸⁸⁸\0\0⁸⁶-#ᶜ9⁶.ᶜ⁴⁶⁶⁶⁶゛>⁶-#ᶜ1⁶.\0\0@ら██\0\0⁸⁶-#ᶜ2⁶.\0\0\0\0@@█\0⁸⁶-#ᶜ4⁶.@@ \0\0\0\0\0⁸⁶-#ᶜ6⁶.█\0\0\0\0\0\0\0⁸⁶-#ᶜ9⁶.\0\0\0\0\0²⁴⁴⁸⁶-#ᶜd⁶.\0██\0\0\0\0\0²1ᶜ2⁶.\0\0\0\0\0\0\0¹⁸⁶-#ᶜ5⁶.\0\0\0\0\0\0000ナ⁸⁶-#ᶜ6⁶.³³●ᶜ8\0\0\0⁸⁶-#ᶜ7⁶.ュュx0\0\0\0\0⁸⁶-#ᶜd⁶.\0\0¹れん◜ア「²1ᶜ5⁶.\0\0\0 0、⁶C⁸⁶-#ᶜ6⁶.@▒ら\0\0\0\0\0⁸⁶-#ᶜ7⁶.¹\0\0\0\0\0\0\0⁸⁶-#ᶜd⁶.ゆ~?か◆れり█⁶-#ᶜ1⁶.\0▮▮▮0▮\0\0⁸⁶-#ᶜ5⁶.▤☉😐😐L,、「⁸⁶-#ᶜ6⁶.⁷⁷³³⬇️るヌ$⁸⁶-#ᶜ7⁶.\0\0\0\0\0\0\0ら⁸⁶-#ᶜd⁶.\0\0\0\0\0¹¹³⁶-#ᶜ1⁶.⁸⁸「「p`\0\0⁸⁶-#ᶜ5⁶.▮1bf😐…ナら⁸⁶-#ᶜ6⁶.\0\0¹¹³ᶠ「0⁸⁶-#ᶜ7⁶.\0\0\0\0\0\0⁷ᶠ⁸⁶-#ᶜd⁶.ナら██\0\0\0\0²1ᶜ5⁶.\0\0\0⁴`x⁸\0⁸⁶-#ᶜ6⁶.fF^z「\0\0¹⁸⁶-#ᶜ7⁶.███\0\0\0\0\0⁸⁶-#ᶜd⁶.」9!▒▒▒¹\0⁶-#ᶜ1⁶.\0\0\0 0??゜⁸⁶-#ᶜ2⁶.\0\0█ららら@`⁸⁶-#ᶜ5⁶.█らp▮⁶\0\0\0⁸⁶-#ᶜ7⁶.ᶠ³¹\0\0\0\0\0⁸⁶-#ᶜd⁶.p<ᵉᶠ	\0\0\0⁶-#ᶜ2⁶.³¹\0\0\0\0\0\0    \n   ᶜ9⁶.◜ュ`\0\0\0\0\0⁶.³³\0\0\0\0\0\0⁶-#ᶜ1⁶.ュュヲナら██\0⁸⁶-#ᶜ2⁶.³²⁴⁸\0\0\0\0⁸⁶-#ᶜ5⁶.\0\0\0\0 ``き⁸⁶-#ᶜ6⁶.\0\0\0\0▮\0\0@⁸⁶-#ᶜd⁶.\0\0\0▮\0\0\0\0⁶-#ᶜ1⁶.???!!ppユ⁸⁶-#ᶜ2⁶.\0\0\0▮\0¹\0\0⁸⁶-#ᶜ5⁶.@らら\0\0\0\0\0⁸⁶-#ᶜd⁶.█\0\0ろろ█░\0²5ᶜ6⁶.、、ᶜᶜ\0\0000▮⁸⁶-#ᶜ7⁶.ナナナナら\0\0\0⁸⁶-#ᶜd⁶.³³□■」•ᵇᵇ²5ᶜ6⁶.ユ0000@II⁸⁶-#ᶜ7⁶.ᶠᶠ\r\r⁸\0\0\0⁸⁶-#ᶜd⁶.\0らる🐱♥🐱●●⁶-#ᶜ1⁶.ュュュうᵉ⁷³³⁸⁶-#ᶜ5⁶.\0\0\0¹\0⁸⁴\0⁸⁶-#ᶜ6⁶.³³³²¹\0\0\0⁶-#ᶜ1⁶.。‖ᶜᶜ⁸\0\0\0⁸⁶-#ᶜ2⁶.\"²\0\0\0\0\0\0⁸⁶-#ᶜ5⁶.\0\0\0\0⁴ᶜᶜ」⁸⁶-#ᶜ6⁶.\0⁸■■■■■\0⁶-#     \n     ⁶-#ᶜ5⁶.き███\0\0\0\0⁸⁶-#ᶜ6⁶.@@@@らら█き⁶-#ᶜ1⁶.ユナ\0\0\0\0\0\0⁶-#⁶.¹¹\0\0\0\0\0\0⁸⁶-#ᶜ5⁶.`b◝みた✽▒▒⁸⁶-#ᶜ6⁶.…\0\0F⁶\"²²⁸⁶-#ᶜd⁶.ᵉう\0\0@@DD⁶-#ᶜ5⁶.\0█Cらら███⁸⁶-#ᶜ6⁶./\0█\0\0\0\0\0⁸⁶-#ᶜd⁶.オ○<、\0\0\0\0⁶-#ᶜ1⁶.³²²\0\0\0\0\0⁸⁶-#ᶜ6⁶.\0\0¹¹¹¹¹³⁸⁶-#ᶜd⁶.\0¹\0²²²²\0⁶-#ᶜ5⁶.「⁸⁸「「「⁸⁸⁸⁶-#ᶜ6⁶.¹■▮\0\0\0▮▮⁶-#     \n     ⁶-#ᶜ5⁶.\0\0█\0\0\0\0@⁸⁶-#ᶜ6⁶.き█\0\0\0\0\0█⁶-#ᶜ5⁶.\0\0\0\0\0▮⁸\0⁸⁶-#ᶜ6⁶.\0\0\0\0\0\0\0フ⁸⁶-#ᶜd⁶.\0\0\0\0\0ナユ「⁶-#ᶜ1⁶.\0\00008「\0\0\0⁸⁶-#ᶜ2⁶.\0\0\0\0 0 \0⁸⁶-#ᶜ5⁶.████▒☉……⁸⁶-#ᶜ6⁶.²²²²²\0\0\0⁸⁶-#ᶜd⁶.DDDDDGOo⁶-#ᶜ1⁶.\0\0◝⁷\0\0\0\0⁸⁶-#ᶜ2⁶.\0\0\0\0\0pヨナ⁸⁶-#ᶜ6⁶.\0\0\0\0\0⁸⁸、⁸⁶-#ᶜd⁶.\0\0\0ヲ◝♥⁶³⁶-#ᶜ6⁶.³³⁷゜○◝◝³⁸⁶-#ᶜ7⁶.\0\0\0\0\0\0\0█⁸⁶-#ᶜ8⁶.\0\0\0\0\0\0\0|⁶-#ᶜ5⁶.\0\0\0▮\0\0\0\0⁸⁶-#ᶜ6⁶.▮▮▮\0\0¹⁷ᶠ⁸⁶-#ᶜ7⁶.\0\0\0\0\0\0\0▮⁶-#     \n  ᶜ1⁶.\0\0\0\0\0\0らユ⁶.\0\0\0\0ユ◝◝◝⁶-#⁶.\0\0\0ᵉ??○\0⁸⁶-#ᶜ2⁶.\0\0\0\0\0\0\0◝⁸⁶-#ᶜ5⁶.\0 ▮\0\0@█\0⁸⁶-#ᶜ6⁶.\0ら█▮\0\0\0\0⁸⁶-#ᶜ7⁶.\0\0`ナら█\0\0⁶-#ᶜ5⁶.³\0\0\0\0\0\0¹⁸⁶-#ᶜ6⁶.ュ◝◝◝゛「ユら⁸⁶-#ᶜ7⁶.\0\0\0\0¹⁷ᶠ>⁶-#ᶜ5⁶.\0\0█\0\0゜³ᶜ⁸⁶-#ᶜ6⁶.◝◝qq゜\0、3⁸⁶-#ᶜd⁶.\0\0\0██\0██²5ᶜ6⁶.¹¹\0▮「」il⁸⁶-#ᶜd⁶.^||mフヒ⁶³²5ᶜ2⁶.ナ`0▮\0\0\0\0⁸⁶-#ᶜ6⁶.゛゛ᵉ🅾️\0\0\0\0⁸⁶-#ᶜ7⁶.\0\0\0\0ᶜᶜ⁸「⁸⁶-#ᶜ8⁶.\0█ら`ユユユナ⁸⁶-#ᶜd⁶.\0\0\0\0³²⁶⁴²6ᶜ7⁶.\0\0\0\0\0\0「ヲ⁸⁶-#ᶜ8⁶.ュリニワ◝◝フ⁷⁶-#ᶜ6⁶.⁷⁶⁴\0\0\0\0\0⁸⁶-#ᶜ7⁶.xヲッ◜◜◜◝◝⁸⁶-#ᶜ8⁶.\0¹¹¹¹¹\0\0⁶-#ᶜ1⁶.\0ヲナ█\0\0\0\0⁸⁶-#ᶜ7⁶.\0¹⁷゜○リれ♥⁸⁶-#ᶜ8⁶.\0\0\0\0\0ᶜ<x⁶-#ᶜ1⁶.\0⁷◝◝◜ヲ█\0⁸⁶-#ᶜ2⁶.\0\0\0\0\0\0\0█⁸⁶-#ᶜ7⁶.\0\0\0\0\0¹⁷゜⁶-#ᶜ1⁶.\0\0\0⁷゜?○ュ⁸⁶-#ᶜ2⁶.\0\0\0\0\0\0\0³⁶-#  \n ᶜ1⁶.\0\0\0\0██\0\0⁶-#⁶.ュ◜○???○◝⁸⁶-#ᶜ2⁶.\0\0█ららら█\0²1⁶.ヲ◜゜³¹³゜◜⁸⁶-#ᶜ4⁶.\0\0ナ、⁶、ナ\0⁸⁶-#ᶜ9⁶.\0\0\0ナヲナ\0\0²2ᶜ4⁶.\0\0゜◜ヲ◜゜\0⁸⁶-#ᶜ9⁶.\0\0\0¹⁷¹\0\0²2ᶜ4⁶.\0\0\0\0¹\0\0\0⁸⁶-#ᶜ5⁶.²\0⁴⁸\0\0\0\0⁸⁶-#ᶜ6⁶.█⁴⁸\0\0\0\0\0⁸⁶-#ᶜ7⁶.|ヲユナら█\0\0⁸⁶-#ᶜd⁶.\0\0\0▮8|◜◝⁶-#ᶜ5⁶.\0 ら\0\0\0\0\0⁸⁶-#ᶜ6⁶.aP \0\0\0\0\0⁸⁶-#ᶜ7⁶.\0¹゜゜ᶠᶠゆヲ⁸⁶-#ᶜd⁶.██\0\0\0\0¹⁷⁶-#ᶜ1⁶.\0\0██らナユ>⁸⁶-#ᶜ5⁶.█▤A@ ▮⁸\0⁸⁶-#ᶜ6⁶.d`>⁴\0\0\0\0⁸⁶-#ᶜ7⁶.\0\0\0:゜ᶠ⁷¹⁸⁶-#ᶜd⁶.•⁷\0\0\0\0\0ら⁶-#ᶜ1⁶.\0¹³³⁷ᶠ\r⁸⁸⁶-#ᶜ5⁶.³²⁴⁴⁸\0▮ユ⁸⁶-#ᶜ7⁶.ルヲヲユユユ`\0⁸⁶-#ᶜd⁶.⁸\0\0\0\0\0²⁷⁶-#ᶜ1⁶.\0\0\0\0\0\0000⁷⁸⁶-#ᶜ5⁶.\0\0\0\0\0ユ◆`⁸⁶-#ᶜ6⁶.\0らユ\0\0\0\0\0⁸⁶-#ᶜ7⁶.ュ?ᶠ◝◝ᶠ\0\0⁸⁶-#ᶜ8⁶.³\0\0\0\0\0\0\0⁸⁶-#ᶜd⁶.\0\0\0\0\0\0@「⁶-#ᶜ1⁶.\0\0\0\0█◜◝◜⁸⁶-#ᶜ5⁶.\0\0\0ら⁶¹\0\0⁸⁶-#ᶜ6⁶.ュᶠ¹\0\0\0\0\0⁸⁶-#ᶜ7⁶.³ユ◜?¹\0\0\0⁶-#ᶜ1⁶.\0\0\0\0\0◝◝◝⁸⁶-#ᶜ2⁶.\0\0\0ヘュ\0\0\0⁸⁶-#ᶜ4⁶.\0\0█\0\0\0\0\0⁸⁶-#ᶜ5⁶.\0█ᶜ\0\0\0\0\0⁸⁶-#ᶜ7⁶.◝○³\0\0\0\0\0⁶-#ᶜ1⁶.\0\0\0\0█◝◝◝⁸⁶-#ᶜ2⁶.█\0\0\0ᶠ\0\0\0⁸⁶-#ᶜ4⁶.\0☉🅾️⁷\0\0\0\0⁸⁶-#ᶜ5⁶.\0¹\0\0\0\0\0\0⁸⁶-#ᶜ7⁶.⁷\0\0\0\0\0\0\0⁸⁶-#ᶜ9⁶.\0\0pヲp\0\0\0⁶-#ᶜ1⁶.ヲユヲ|?゜⁷\0⁸⁶-#ᶜ2⁶.\0⁸⁶³\0\0\0\0⁸⁶-#ᶜ4⁶.\0\0¹\0\0\0\0\0⁸⁶-#ᶜ9⁶.⁷⁷\0\0\0\0\0\0⁶-#ᶜ1⁶.¹¹\0\0\0\0\0\0 \n  ⁶.◜ュユら\0\0\0\0⁶-#⁶.⁷◝◝◝◝ユ\0\0⁸⁶-#ᶜ2⁶.ヲ\0\0\0\0\0\0\0⁶-#ᶜ1⁶.\0\0◝◝◝◝◜\0⁸⁶-#ᶜ2⁶.◝◝\0\0\0\0\0\0⁶-#ᶜ1⁶.\0\0゜◝◝◝◝\0⁸⁶-#ᶜ2⁶.¹⁷\0\0\0\0\0\0⁸⁶-#ᶜ5⁶.\0\0 \0\0\0\0\0⁸⁶-#ᶜd⁶.◜ヲら\0\0\0\0\0⁶-#ᶜ1⁶.\0\0\0\0ᶠ?¹\0⁸⁶-#ᶜ5⁶.\0\0\0¹▮█\0\0⁸⁶-#ᶜ6⁶.\0\0\0vナ\0\0\0⁸⁶-#ᶜ7⁶.ユ`\0\0\0\0\0\0⁸⁶-#ᶜd⁶.ᶠか◝☉\0\0\0\0⁶-#ᶜ1⁶.゛⁶\0\0\0\0³゛⁸⁶-#ᶜ5⁶.\0\0\0\0\0\0⁴ ⁸⁶-#ᶜ6⁶.\0\0\0¹◝◝ヲら⁸⁶-#ᶜ7⁶.¹\0\0\0\0\0\0\0⁸⁶-#ᶜd⁶.ナン◝◜\0\0\0\0²1ᶜ2⁶.\0\0\0\0█@ナ█⁸⁶-#ᶜ4⁶.\0\0\0\0\0█\0\0⁸⁶-#ᶜ6⁶.\0\0ぬ◜○?ᶠ⁷⁸⁶-#ᶜd⁶.ᶠ◝O¹\0\0\0\0⁶-#ᶜ1⁶.\0\0<◜ナ██ナ⁸⁶-#ᶜ2⁶.\0\0\0\0▮``゜⁸⁶-#ᶜ4⁶.\0\0\0\0ᶠ¹¹\0⁸⁶-#ᶜ5⁶.▮ᶜ²¹\0\0\0\0⁸⁶-#ᶜ6⁶.\0\0¹\0\0\0\0\0⁸⁶-#ᶜ9⁶.\0\0\0\0\0゛゛\0⁸⁶-#ᶜd⁶.ᶠ³\0\0\0\0\0\0⁶-#ᶜ1⁶.ら\0\0¹れワリり⁶.◝\0\0\0゜○○゜⁶.⁷\0\0\0\0\0\0\0   \n        ⁶.ら\0\0\0\0\0\0\0⁶.?\0\0\0\0\0\0\0      \n                "
menu="⁶-b⁶x8⁶y8²1ᶜ2⁶.も89」■CCc⁶.チテおおゆゆゆ~⁶.かエん♥♥⧗39⁶.エo'♥んんリャ⁶.ン◜◝◝◝○??⁶.○○○ᶠ0<かト⁶.◝◝◝◝ユろᵇ゜⁶.リs9「らルヲル⁶.ョ<ら◝◝◝◝◝²1⁶.\0◜○○}。\r⁵⁸⁶-#ᶜ3⁶.\0\0\0██²²\0⁸⁶-#ᶜ4⁶.\0\0\0\0\0`px⁸⁶-#ᶜb⁶.\0\0█\0²\0\0\0²1ᶜ2⁶.ヲ◝◝◝トチらら⁸⁶-#ᶜ3⁶.\0\0\0\0\0  \0⁸⁶-#ᶜ4⁶.\0\0\0\0\0³゜゜⁸⁶-#ᶜb⁶.\0\0\0\0 \0\0\0²2 ²2ᶜ9⁶.\0\0pヲもヲpユ⁸⁶-#ᶜf⁶.\0\0█\0@\0█\0²2ᶜ9⁶.\0\0\0¹³²、¥⁸⁶-#ᶜf⁶.\0\0゜~ュョネハ²2⁶.\0\0\0\0\0¹³³ \n²2ᶜ1⁶.おえよロ◝◝ワメ⁸⁶-#ᶜ3⁶.\0\0\0¹\0\0⁸□²2ᶜ1⁶.⬇️♥かフんoョヨ⁶.を♥³³?ョ▒¹⁶.⁵⁷⁷³²⁶⁷●⁶. 0、アG#3•²2⁶.0「⁘⁙「「「「⁸⁶-#ᶜ4⁶.\0\0\0⁸&dナノ²2ᶜ1⁶.█ら@pぬユヲ|⁸⁶-#ᶜ4⁶.\0\0\0\0\0\0\0³²2ᶜ1⁶.\0\0ニ<ᶠ◝▒\0²2⁶.\0\0\0\0\0¹¹\0⁸⁶-#ᶜ4⁶.\0\0\0\0\0█らナ²2ᶜ1⁶.ををアヲヲナらら⁸⁶-#ᶜ4⁶.893⁷⁶゜?゜⁸⁶-#ᶜ9⁶.\0\0\0\0\0\0\0 ²1ᶜ4⁶.ウウヒユユュ◜ュ⁸⁶-#ᶜ9⁶.\0\0\0\0\0\0\0²²2ᶜ4⁶.\0\0りネ◝◝◝◝²2⁶.\0\0「ヨャ◝◝◝⁸⁶-#ᶜ9⁶.ナナナ\0\0\0\0\0²4⁶.'g○♥\0\0\0\0⁸⁶-#ᶜf⁶.ス▤█\0\0\0\0\0²4ᶜ2⁶.ヲヲユユユヲ\0\0⁸⁶-#ᶜ9⁶.\0\0	ᶠᵉ\0\0\0⁸⁶-#ᶜf⁶.⁷⁷⁶\0\0\0\0\0²4ᶜ2⁶.◝◝◝○??><\n²1ᶜ3⁶.2\0■⁙CBFウᶜ2⁶.ᵉᶜᶜ⁸███@⁶.◜◝◜ュ\0▒ヲユ⁶.ss3■█◝◝◝²1⁶.ユヲヘA¹¹\0\0⁸⁶-#ᶜ4⁶.\0\0▮ぬヲヲュ|²1ᶜ2⁶.⁷⁷▮\0@ \0\0⁸⁶-#ᶜ4⁶.ナ ⁷⬇️⬇️りユヲ²1ᶜ2⁶.ヲユナら█\0\0\0⁸⁶-#ᶜ4⁶.¹⁸゛?○◝ョ}²1ᶜ2⁶.○○◝◝○?8「⁸⁶-#ᶜ4⁶.██\0\0█ら\0\0⁸⁶-#ᶜ5⁶.\0\0\0\0\0\0██⁸⁶-#ᶜd⁶.\0\0\0\0\0\0\0²²2ᶜ4⁶.ユリ◝◝◝◝◝◜⁸⁶-#ᶜ5⁶.\0\0\0\0\0\0\0¹²1ᶜ4⁶.゜⁷ᶠ⁷⁷⁵⁵⁵⁸⁶-#ᶜ5⁶.\0\0@\0██\0\0⁸⁶-#ᶜ9⁶. \0▮「「⁸⁸⁸⁸⁶-#ᶜd⁶.\0\0\0@@@ら@⁸⁶-#ᶜf⁶.\0\0\0\0\0\0\0█²1ᶜ4⁶.ュユュュヲスオオ⁸⁶-#ᶜ5⁶.\0\0¹\0\0\0\0\0⁸⁶-#ᶜ9⁶.²\0\0\0⁴\0⁸⁸⁸⁶-#ᶜd⁶.\0\0\0¹¹¹¹¹²4ᶜ5⁶.\0\0\0\0\0\0█ら²4ᶜ1⁶.\0\0\0\0\0\0qク⁸⁶-#ᶜd⁶.\0\0\0\0\0\0\0 ²4  ᶜ2⁶.80 \0\0\0\0\0\n²1ᶜ3⁶.ウ🅾️ᶜ²&fらら⁸⁶-#ᶜ5⁶.\0\0¹¹¹\0⁶‖²1ᶜ2⁶.@\0\0\0\0\0\0\0⁸⁶-#ᶜ4⁶.⁴\0⁸⁸\0⁸、ᶜ⁸⁶-#ᶜ5⁶.\0\0\0\0█ららら²1ᶜ2⁶.ヲ◜゛\0\0\0\0\0⁸⁶-#ᶜ3⁶.\0\0\0フッュ|⁘⁸⁶-#ᶜ5⁶.\0\0\0\0¹\0█\n²1ᶜ2⁶.○⁴\0\0\0\0\0\0⁸⁶-#ᶜ3⁶.\0\0웃♪⁴²\0\0²1⁶.\0ᶠᶠ³¹\0\0\0⁸⁶-#ᶜ4⁶.>0\0\0\0ナ█☉⁸⁶-#ᶜ9⁶.\0\0\0\0\0\0`p²1ᶜ4⁶.~゜🅾️\0\0レ#⁙⁸⁶-#ᶜ9⁶.\0\0\0\0\0²オナ²1ᶜ4⁶.NG⁷⁴\0⁷⁷³⁸⁶-#ᶜ5⁶.\0\0\0\0⁸▮▮ ⁸⁶-#ᶜ9⁶.\0\0@\0\0\0\0⁴⁸⁶-#ᶜd⁶.\0▮「⁸▮`@\0²1ᶜ4⁶.「\0\0\0\0\0\0\0⁸⁶-#ᶜ5⁶.\0\0²¹¹\0\0\0⁸⁶-#ᶜd⁶.³¹\0\0\0\0\0\0²1ᶜ4⁶.◜>゛ᵉ²\0\0\0⁸⁶-#ᶜ5⁶.¹¹¹\0\0\0\0¹⁸⁶-#ᶜ9⁶.\0らナぬもゆ>v²1ᶜ4⁶.¹¹\0\0\0\0\0\0⁸⁶-#ᶜ5⁶.\0\0\0 0\0▮\0⁸⁶-#ᶜ9⁶.⁴░⁵¹³⁷⁷²⁸⁶-#ᶜa⁶.\0\0\0█\0\0\0\0⁸⁶-#ᶜd⁶.ら@ら@らpら@⁸⁶-#ᶜf⁶.\0\0\0\0\0█\0\0²1ᶜ4⁶.ららららナナ@\0⁸⁶-#ᶜ5⁶.\0\0\0\0⁴\0⁴\0⁸⁶-#ᶜ9⁶.▮▮▮\0\0▮0 ⁸⁶-#ᶜd⁶.¹¹¹³³⁷¹¹²1ᶜ4⁶.?゜゛¥ᵉ⁶⁶⁷⁸⁶-#ᶜ5⁶.@@@\0\0\0\0@⁸⁶-#ᶜ9⁶.\0  $0800²1ᶜ5⁶.\0\0 @@\0\0\0⁸⁶-#ᶜ9⁶.ᶜ\0\0\0\0\0\0\0⁸⁶-#ᶜd⁶.`@\0\0\0\0\0\0²1ᶜ4⁶.ンヨユユナナ\0\0⁸⁶-#ᶜ5⁶.\0\0\0\0⁸⁴⁴²⁸⁶-#ᶜ9⁶.\0\0¹\0▮▮ユユ⁸⁶-#ᶜd⁶.\0⁴ᶜ⁸⁴³¹\0²4ᶜ9⁶.\0\0\0\0\0█らナ²4ᶜ3⁶.\0\0\0\0█らユヲ⁸⁶-#ᶜ9⁶.\0\0cめU?ᶠ⁷\n²1ᶜ3⁶.█\0\0\0\0\0\0\0⁸⁶-#ᶜ5⁶.⁙#C³³」98²1ᶜ4⁶.⁸⁸\0\0   \0⁸⁶-#ᶜ5⁶.ナナナユPPPユ²1⁶.⁶²\0\0@ナユヲ⁶.「、\0⁸せけのス²1ᶜ3⁶.\0⁶⁷\0▮p █⁸⁶-#ᶜ5⁶.\0\0\0\0¹\0▮⁸⁸⁶-#ᶜ9⁶.ュ「\0\0\0\0\0\0²1ᶜ3⁶.\0\0\0\0⁷、、y⁸⁶-#ᶜ4⁶.³▮█\0\0\0\0\0⁸⁶-#ᶜ5⁶.\0\0\0\0\0\0\0⁶⁸⁶-#ᶜ9⁶.ユナ\0゜8` \0²1ᶜ4⁶.³¹¹\0\0\0\0\0⁸⁶-#ᶜ9⁶.⁴⁶ᵉ゜??>>²1ᶜ5⁶.███@\0\0\0\0⁸⁶-#ᶜ9⁶.\0\0\0█████⁸⁶-#ᶜd⁶.\0\0\0\0⁵⁴\0\0²1ᶜ5⁶.\0\0\0\0\0█@ ⁸⁶-#ᶜ9⁶.ワワフO\r。\r³²1ᶜ5⁶.(0▮「⁶²¹³⁸⁶-#ᶜ9⁶.\0\0   \0\0\0⁸⁶-#ᶜa⁶.\0\0\0\0\0\0 \0⁸⁶-#ᶜd⁶.@DB\0\0@PP²1ᶜ4⁶.█\0\0\0\0\0\0\0⁸⁶-#ᶜ5⁶.\n⁶⁵ᶜ0きDd⁸⁶-#ᶜ9⁶.\0██\0\0\0²\0⁸⁶-#ᶜd⁶.¹■ \0\0¹¹¹⁸⁶-#ᶜf⁶.\0\0²²²\0\0\0²1ᶜ4⁶.³\0\0\0\0\0\0\0⁸⁶-#ᶜ5⁶.███\0\0\0¹²⁸⁶-#ᶜ9⁶.twsセスチスナ²1ᶜ5⁶.\0\0\0¹\0\0\0\0⁸⁶-#ᶜd⁶.\0\0\0\0P▮▮\0²1ᶜ4⁶.\0\0\0\0\0\0\0ら⁸⁶-#ᶜ9⁶.ユユヲュ◜◜◜>²3ᶜ4⁶.|ュュ>◀き\n⁙⁸⁶-#ᶜ9⁶.⬇️³³りホ_ul²3ᶜ5⁶.\0らナユ☉▤ュュ⁸⁶-#ᶜ9⁶.³³¹¹\0\0\0\0\n²1ᶜ5⁶. ▮`881#ᵉ²1ᶜ4⁶. p000▮▮▮⁸⁶-#ᶜ5⁶.ス☉っっっヘヘナ²1ᶜ4⁶.\0\0\0\0\0\0\0ら⁸⁶-#ᶜ5⁶.ヲュュュュュ<ᵉ²1ᶜ4⁶.▮ら`⁸<⁶³\0⁸⁶-#ᶜ5⁶.\r。。5らっユン²1ᶜ3⁶.らスまCり█\0\0⁸⁶-#ᶜ4⁶.\0¹\0\0\0\0\0\0⁸⁶-#ᶜ5⁶.$ F😐&sン}²1ᶜ3⁶.yャャリ♥⁶⁶`⁸⁶-#ᶜ5⁶.⁶⁴\0\0pヨホ◆²1ᶜ3⁶.\0⁴。=}zH@⁸⁶-#ᶜ5⁶.███🐱🐱⁵&.⁸⁶-#ᶜ9⁶.|x`@\0\0\0\0⁸⁶-#ᶜd⁶.\0\0\0\0\0███²1ᶜ5⁶.\0¹²⁵\0\0¹²⁸⁶-#ᶜ9⁶.█████\0\0\0⁸⁶-#ᶜd⁶.¹²¹²¹\0\0\0²1ᶜ5⁶.\0█@`▮\0\0\0⁸⁶-#ᶜ9⁶.³⁷⁷³¹\0\0\0⁸⁶-#ᶜd⁶.█@ ▮\0@ 0²1ᶜ5⁶.⁙▮0⁘、‖‖5⁸⁶-#ᶜ9⁶.\0\0⁸ ²²²²⁸⁶-#ᶜd⁶.@LBB@@@█⁸⁶-#ᶜf⁶. \0\0\0\0⁸\0\0²1ᶜ5⁶.ノ😐⁶⁘、TTV⁸⁶-#ᶜ9⁶.²\0⁸\0 (  ⁸⁶-#ᶜa⁶.\0\0\0²\0\0\0\0⁸⁶-#ᶜd⁶.¹¹¹¹¹¹¹\0²1ᶜ5⁶.\0¹¹³⁴\0\0\0⁸⁶-#ᶜ9⁶.ナユユナ@\0\0\0⁸⁶-#ᶜd⁶.\0\0\0\0\0¹²⁶²1ᶜ5⁶.█らきオ█\0@ ⁸⁶-#ᶜd⁶.@ @ @███²3ᶜ4⁶.ら█ ら\0\0\0\0⁸⁶-#ᶜ9⁶.?○ト?◝○゜ᶠ²3ᶜ1⁶.\0\0@█████⁸⁶-#ᶜ4⁶.\r⁴\0\0\0\0\0\0⁸⁶-#ᶜ5⁶.\0\0\0\0\0\0\0⁸⁸⁶-#ᶜ9⁶.r{?ᶠ¹\0\0\0²3ᶜ1⁶.\0\0\0\0⁸▮▮▮⁸⁶-#ᶜ5⁶.██ららユム	を\n²1⁶.><yリネフんれ²1ᶜ4⁶.\0\0\0▮\0\0\0█⁸⁶-#ᶜ5⁶.ユpphx」み}²1ᶜ4⁶.`0「⁸ᶠ⁷³¹⁸⁶-#ᶜ5⁶.★\n⁴⁶ナユ\0²²1⁶.p\0◜゜かフヲユ⁶.x`◝ヲニ♥ᵉn²1ᶜ3⁶.ら░\0き \0\0\0⁸⁶-#ᶜ5⁶.゜Zゆ゜゛¹¹\0²1ᶜ3⁶.\0²\n¥:h` ⁸⁶-#ᶜ5⁶.fdp`@\0█\0⁸⁶-#ᶜd⁶.██████\0\0²1ᶜ5⁶.²²²²⁶⁷³⁷⁸⁶-#ᶜd⁶.¹\0¹\0¹\0\0\0²1⁶.(  ▮⁸\0\0\0²1ᶜ5⁶.⁘「⁸\0`0「ᶜ⁸⁶-#ᶜd⁶.ら@ ▮⁸ᶜ⁶@²1ᶜ5⁶.⁘ᶜ⁸\0³⁶ᶜ「⁸⁶-#ᶜd⁶.¹¹²⁴⁸「0¹²1⁶.\n²²⁴⁸\0\0\0²1ᶜ5⁶.    0pナp⁸⁶-#ᶜd⁶.ら█ら█ら█\0\0²1ᶜ3⁶.ユユヘlモヤエᵉ⁸⁶-#ᶜ5⁶.\0\0\0█\0\0 ナ⁸⁶-#ᶜ9⁶.ᶠᶠ⁷³¹\0\0\0²1ᶜ3⁶.'\0…まめ::¥⁸⁶-#ᶜ5⁶.「?/³\0\0@ ²1ᶜ3⁶.ᶠᶠᶠ⁷³³³\0⁸⁶-#ᶜ5⁶.ナナナ` \0\0³\n²1ᶜ4⁶.\0\0█\0\0 `ぬ⁸⁶-#ᶜ5⁶.▒\0\0\0\0\0█\0²1ᶜ4⁶.ららDD⁶³¹¹⁸⁶-#ᶜ5⁶.=?む:9😐をヒ²1ᶜ4⁶.\0\0\0\0\0ナぬ\0⁸⁶-#ᶜ5⁶.¹\0\0\0=゜ᶠ⁷²1ᶜ4⁶.\0\0\0\0\0³⁷゛⁸⁶-#ᶜ5⁶.ナら█\0\0\0\0\0²1⁶.vdd⁴D⁴▮\0  ⁶.²\0\0\0\0\0\0\0ᶜd⁶.█\0@ ▮▮\0\0²1ᶜ5⁶.⁴\0\0\0\0\0\0\0⁸⁶-#ᶜ9⁶.\0@\0\0\0□\0\0⁸⁶-#ᶜd⁶.¹¹\0@@\0\0\0²1ᶜ5⁶.▮\0\0\0\0\0\0\0⁸⁶-#ᶜ9⁶.\0\0\0¹¹\0\0\0⁸⁶-#ᶜd⁶.らA\0\0\0$\0\0²1ᶜ5⁶.\0\0\0\0\0\0\0▮⁸⁶-#ᶜd⁶.\0\0¹²⁴⁴\0\0²1ᶜ5⁶. \0\0\0\0\0\0\0²1ᶜ3⁶.ᶜᶜᵉ\n\0\0\0\0⁸⁶-#ᶜ5⁶.るるらら@@\0\0²1ᶜ3⁶.\n²²\0\0\0\0\0⁸⁶-#ᶜ5⁶.08▮□⁘▮\0\0²1⁶.³³³³\0\0\0\0\n²1ᶜ4⁶.PP\0⁴\0\0⁘\0⁸⁶-#ᶜ5⁶.██らナユ\0\0H²1⁶.フ{=゜ᶠᶠ⁷⁷⁶.³\0\0\0\0\0\0\0ᶜ4⁶.ユナ`ら█\0\0\0⁶.ᶠ◝█\0¹¹\0\0⁶.\0¹♥_\0\0\0\0⁶.'9\0\0\0\0\0\0  ²1ᶜ8⁶.\0\0\0\0\0█ら@⁸⁶-#ᶜ9⁶.²\0\0\0\0\0\0█⁸⁶-#ᶜd⁶.▮\0\0□█@\0⁸²1ᶜ5⁶.\0\0\0\0\0\0\0█⁸⁶-#ᶜ8⁶.\0\0\0\0\0\0¹¹⁸⁶-#ᶜ9⁶. \0\0\0\0\0\0\0⁸⁶-#ᶜd⁶.⁴\0\0$\0¹\0⁸²1ᶜ4⁶.008(.⁶▶ᵇ⁸⁶-#ᶜ5⁶.⁸ᶜ⁴⁶\0¹\0▮²1    \n²1ᶜ4⁶.\0\0\0\0⁸⁸▮ ⁸⁶-#ᶜ5⁶.X「⁘ろららら█²1⁶.²\0¹¹¹\0▒?²1ᶜ4⁶.\0\0█ナ\0\0\0\0⁸⁶-#ᶜ5⁶.\0\0L□.⁷¹\0²1ᶜ4⁶.`<ᶠ¹\0\0\0\0²1ᶜ3⁶.\0\0\0ららナユユ⁸⁶-#ᶜ4⁶.⁷\0\0\0\0\0\0\0⁸⁶-#ᶜ5⁶.\0\0\0\0 ▮⁸ᶜ⁸⁶-#ᶜb⁶.\0\0█\0\0\0\0\0²1ᶜ3⁶.\0\0\0?○?\0⁷⁸⁶-#ᶜb⁶.\0~◝ら█ら◝ヲ²1ᶜ3⁶.\0\0\0\0\0000ュ◜⁸⁶-#ᶜb⁶.\0\0ᶠ?◝エ³¹²1ᶜ3⁶.\0\0\0\0\0\0\0¹⁸⁶-#ᶜb⁶.\0\0\0\0\0³⁷ᵉ²1 ²1ᶜ4⁶.\0\0\0@\0@\0█⁸⁶-#ᶜ9⁶.ら\0\0█\0\0\0@⁸⁶-#ᶜa⁶.\0ら\0\0\0█\0\0⁸⁶-#ᶜd⁶.□□\0\0\0\0\0\0²1ᶜ4⁶.ららら█\0\0\0\0⁸⁶-#ᶜ9⁶.¹\0\0\0\0¹\0\0⁸⁶-#ᶜa⁶.\0¹\0¹\0\0\0\0⁸⁶-#ᶜd⁶.$$\0\0\0\0\0\0²1ᶜ4⁶.\r⁷⁙ᶜ¹▮「\0⁸⁶-#ᶜ5⁶.@` 0ᵉ#`8²1    \n²1ᶜ4⁶.\0\0\0 \0\0@ ⁸⁶-#ᶜ5⁶.らら██\0\0\0\0²1⁶.゜ᶠᶠᶠᶠ゜?: ⁶.\0\0\0█ららナユ²1ᶜ3⁶.ヲ<ュュ~◜ヲナ⁸⁶-#ᶜ5⁶.⁶²³³¹¹⁷゜⁸⁶-#ᶜb⁶.\0ら\0\0█\0\0\0²3ᶜ5⁶.\0\0\0\0\0\0「゜⁸⁶-#ᶜb⁶.ュ○゜?g\0\0\0²3⁶.⁷ᵉ、「\0\0\0\0²3ᶜ1⁶.ユナら█\0\0\0\0⁸⁶-#ᶜb⁶.ᶜ「0pナナナら²1⁶.\0\0\0\0\0¹¹¹ᶜ2⁶.\0\0\0\0\0A█ワ²1⁶.\0\0\0\0\0、<s⁸⁶-#ᶜ5⁶.\0\0\0█\0\0\0\0²1ᶜ2⁶.\0\0\0\0\0\0█\0⁸⁶-#ᶜ4⁶.ᶜ⁶⁷⁷\0²²²⁸⁶-#ᶜ5⁶.3	`8゜¹\0 ²1    \n²1ᶜ4⁶.0<゛ᵉ◆ん¹ ⁸⁶-#ᶜ5⁶.\0\0\0\0\0\0らら²1ᶜ4⁶.\0\0\0\0¹\0\0\0⁸⁶-#ᶜ5⁶.ュュゆ?~○ws²1⁶.\0¹³³³³³▒²1ᶜ3⁶.\0らナユx8、⁶⁸⁶-#ᶜ5⁶.ヲ8、ᶜ●をネン²3⁶.◜ュ◜◝◝◝◝◝²3ᶜ1⁶.\0\0\0\0\0²⁴ᶜ⁸⁶-#ᶜ5⁶.⁷ᶠか??ョャリ²3ᶜ1⁶.\0\0\0\0\0\0⁶⁴⁸⁶-#ᶜ5⁶.\0\0\0>◝○ンャ²3⁶.\0\0\0\0\0¹¹¹⁸⁶-#ᶜb⁶.らららららららら²1ᶜ2⁶.\0@\0█ナらら█⁸⁶-#ᶜb⁶.¹¹¹¹\0\0\0\0⁸⁶-#ᶜe⁶.\0\0\0\0\0¹¹¹⁸⁶-#ᶜf⁶.\0\0\0\0\0\0²²²1ᶜ2⁶.ナ▤xフか○'●⁶.}ヌ゛「ッ◜◜ン²1⁶.\0███り¹らる⁸⁶-#ᶜ4⁶.⁴⁴⁴⁴⁴⁴⁴⁴⁸⁶-#ᶜ5⁶.        ²1ᶜ2⁶.¹\0\0³⁵\0!Q  ²1ᶜd⁶.\0\0\0\0\0\0\"$⁸⁶-#ᶜf⁶.\0\0\0\0\0³⁘\0\n²1ᶜ4⁶.<ᶠ⁷³\0\0\0\0⁸⁶-#ᶜ5⁶.らユ8もよよよト²1⁶.ンュッャンンンq⁶.りニニニユユヲヲ⁶.◝◝よ○○◝◝◝⁶.◝◝◝◝◜◜◜ッ⁶.ワヤヤハハハa¹⁶.ャャャャャンヲヲ²1ᶜ3⁶.<▮8「\0\0\0\0⁸⁶-#ᶜ5⁶.³ᶠ⁷'?○○○⁸⁶-#ᶜb⁶.@`\0\0\0\0\0\0⁸⁶-#ᶜe⁶.████\0\0\0\0²1ᶜ2⁶.\0\0``「⁸r█⁸⁶-#ᶜe⁶.¹³³\0\0\0\0\0⁸⁶-#ᶜf⁶.⁶⁴\0\0\0\0\0\0²1ᶜ2⁶.█(ロ◆vンヲ◝⁶.■ら>ュヲャ⁷れ²1⁶.れられられれ█⬇️⁸⁶-#ᶜ4⁶.⁴\0\0\0\0\0\0\0⁸⁶-#ᶜ5⁶. $$$$$dD²1ᶜ2⁶.Sはれナか?ᶠ?²1⁶.\0\0¹²\0⁸⁴「⁸⁶-#ᶜd⁶.\0\0\0\0\0\0\0█⁸⁶-#ᶜf⁶.\0\0\0\0\0\0█@²1ᶜ5⁶.\0\0\0\0\0\0\0🐱⁸⁶-#ᶜd⁶.\0\0\0\0\0\0♥¹²1ᶜ5⁶.$6□□\0\0\0¹⁸⁶-#ᶜd⁶.\0\0\0\0\0³³.⁸⁶-#ᶜf⁶.\0\0\0\0\0\0ᶜ▮\n²1ᶜ5⁶.んれらナユp8.⁶.q \0\0\0\0\0\0⁶.ヲュュヲ\0\0\0\0⁶.○゜⁷\0\0\0\0\0⁶.ワみB$\0\0\0\0⁶.²\0\0\0█ららナ⁶.ュュ◜◝◝シ/゜²1⁶.○w{{}}>>⁸⁶-#ᶜ8⁶.███████\0²1ᶜ2⁶.ムナヲヲヲムオユ⁸⁶-#ᶜ8⁶.¹³⁷⁷⁷³²\0²1ᶜ2⁶.◝◝◝xいネ◝⬅️²1⁶.よ{wo゜??>⁸⁶-#ᶜ5⁶.\0\0\0\0\0\0█ら⁸⁶-#ᶜe⁶.\0\0██らら@\0²1ᶜ2⁶.██\0\0\0\0\0\0⁸⁶-#ᶜ5⁶.@@\0\0\0\0³¹⁸⁶-#ᶜe⁶.\0⁴⁴ᶜ\0¹██⁸⁶-#ᶜf⁶.⁷³れリエを\0\0²1ᶜ2⁶.゜゛ っスナナユ⁸⁶-#ᶜd⁶.\0\0\0\0\0\0⁴⁶⁸⁶-#ᶜe⁶.\0\0²⁶⁶⁷³¹⁸⁶-#ᶜf⁶.\0¹¹¹¹\0\0\0²1ᶜ2⁶.80  !/⁷7⁸⁶-#ᶜ5⁶.\0█らら@\0\0\0⁸⁶-#ᶜd⁶.ら@\0\0\0\0\0\0²1ᶜ5⁶.¹\0\0\0\0\0\0\0⁸⁶-#ᶜd⁶.\0\0\0☉\0らユ█⁸⁶-#ᶜf⁶.\0\0\0pヲ>ᵉ\n²1ᶜ5⁶.⁷ᶜ⁸▮\0\0\0⁶⁸⁶-#ᶜd⁶.x@@ ¹²³¹⁸⁶-#ᶜf⁶.\0\0\0\0\0¹\0\0\n²1ᶜ5⁶.&:⁙▶⁷³³¹²1ᶜ3⁶.\0\0\0█らユヲ~⁸⁶-#ᶜ5⁶.\0\0\0\0\0\0\0█²1ᶜ3⁶.`<?゜゜⁷¹\0⁸⁶-#ᶜ5⁶.\0\0\0\0\0⁸ᵉ⁷²1  ⁶.ユユ\0\0\0\0\0\0⁶.³\0█ら ██\0⁶.よトフヨヲ◝◝◝²2ᶜ3⁶.\0<◝◝◜ュナ\0⁸⁶-#ᶜ5⁶.ᶠ³\0\0¹³゜◝²2ᶜ1⁶.ら\0█\0`ら\0\0⁸⁶-#ᶜ3⁶.\0\0\0¹³⁷゜○⁸⁶-#ᶜ5⁶.\0\0¹🐱う8ナ█²2ᶜ1⁶.ᵉ⁷██らナヨリ⁸⁶-#ᶜ5⁶.ナヲ~○?゜ᵉᶜ²1⁶.\0\0\0\0\0██ら⁸⁶-#ᶜd⁶.\0████\0\0\0⁸⁶-#ᶜe⁶.█\0\0\0\0\0\0\0²1ᶜ2⁶.ュュ◜◜ト8ョ◝⁸⁶-#ᶜd⁶.³³¹¹\0\0\0\0²1ᶜ2⁶.7にに⬇️\0らネネ⁸⁶-#ᶜ5⁶.\0\0\0\0▮⁸⁸ᶜ⁸⁶-#ᶜ6⁶.\0\0\0⁸⁷³\0\0⁸⁶-#ᶜd⁶.\0\0\0p⁸⁴⁴\0²1ᶜ2⁶.\0\0\0\0\0\0▮0⁸⁶-#ᶜ5⁶.ら█p▮😐ᶜ\0\0⁸⁶-#ᶜd⁶.\nᶜᵉ²²²\0\0²1ᶜ5⁶.⁷²\0\0¹¹³¹⁸⁶-#ᶜd⁶.\0\0\0\0\0\0\0ᵉ\n²1ᶜ3⁶.██\0\0\0\0\0\0⁸⁶-#ᶜ5⁶.\0@ナユユヲュ◜²1ᶜ3⁶.?³\0\0\0\0\0\0⁸⁶-#ᶜ5⁶.らュ?ᶠ⁷³\0\0²1⁶.³¹\0\0\0\0\0\0    ⁶.おxナら\0\0\0\0⁶.◝◜◝ンネウ▤0²3⁶.¹³³⁷??◝◝²1ᶜ2⁶.\0\0\0\0\0█らナ⁸⁶-#ᶜ5⁶.⁵¹¹¹¹¹\0\0²1ᶜ2⁶.⁸ᶜᵉᵉᶠᶠᶠᶠ⁸⁶-#ᶜ4⁶.\0████ららら⁸⁶-#ᶜ5⁶.ら@@`` \0\0²1ᶜ2⁶.◝◝◝0ょ◝◝◝⁶.ネ゜◝◝◝◝◝◝⁶.i}pO゜か◆?²1⁶.\0\0\0\0ᵉᶠ゜ᶠ⁸⁶-#ᶜ5⁶.¹\0\0\0\0\0\0\0⁸⁶-#ᶜd⁶.²²\0\0\0\0\0\0"
__gfx__
77777777eeeeeeee777777777777e77777777777777777777777777777777777777eeee7777777777777777eeeee777777777777eeee7eeeee77777777777777
7777777e00000000ee777777777e0e77eeeeeee77777e777777777777eeeee7777e0000e7777777777777ee00000ee77777777ee0000e00000e7777799799777
777777e0111133bb00e7777777e0d0ee0000000ee77e0e7777777777e00000ee7e0dddd077777777777ee005555500e777777e00dd660677770e777789998777
77777e01111111133b0e77777e00d0e0322222200ee0d0e77777777e02dddd00e0dddddd7777777777e00555555555077777e0ddddd667777670e77788988777
7777e0111111111113b0e777e0dd0e034aaa942240e0d0e77777777e0222ddd00ddd555d777777777e005555dddd55577777e0dddddd66666660e77778887777
7777e011111110011130ee770d1100344aaa9942240d10e777eee7e02112d1100dd5111d77777777e005533333b33dd777770d666ddddddddd660e7777877777
7777e01101311070113000ee01dd003449aa9992241150e77e000ee021121135dd51111d7777777e0055d3bbbb3333d77770dd666dddddddddd600e772227777
7777e0107131107011354a0e05d1003499999a49241510e7e00dd0ee01111335dd5111dd777777e005533bbbdd3b33d777e0dd6ddddddd11dddd0d0e26662777
7777e010711110001135490e011dd1044999aa92221510e7e0d00e77e01333555d111ddd777777e00333333d33b3ddd777e0d6dddddddffdd1d60d0e61116777
7777e0100155100111350eeee01515044499994422110e77e000e777e0333355555555d07777ee0053b111b3333d11177e0dd6d6dd00dff001dd0dcec1c1c777
7777e01005111011133550e7e011150444999a942400e777e0d0e777e03333500055550e777e00003b11001b33d10017ee0dddd6dd0000f000dddd0ec111c777
7777e01151000701113350e77e01110441144a41140e7777e000e77e03d355000005550e777e0011331044013510440e000dddd7dd294ff2901dcd0e1ccc1777
77777e01504440001133300e77e0004441111a11140e7777e0d30eee0dd505070055550e777e01b3133049000100940e0d0ddd7dddfffffff01ddd0e71117777
77777e01507070001113110e777e044441880908840e77777e003000dd5505001d33550e777e01031330290100109207e0ddd67dddfcffefe016c0e772227777
7eee7e01500000011111310e777e044444009940240ee77777e03300d5555001d333500e777e000053300201501020077e06d67ddd5cffffe016dd0e2eee2777
e000ee01500002011111110e77e000494440040024000e77777e00005555555dd335500e7777e0101531000150100017e06ddd67ddd5f88ee0d66c0ee181e777
01110e01500080111111110e7e0f504944430002490550e77777ee0dd55555555552500077777e0011b3113500011137e06dddd67ddd5fee0ddd6c0e88188777
01110e0115500051111111007e0f5001444400024905f0e77777e01d1155252055225000777777e0013bb333000533b7e0616dddd76d55e01ddcc0d081818777
11bb100111555511131311007e0ff501944430249105f0e77777e0011052550115220010777777e00553333350055337e0d16d1ddd6ddd011dccc0d018881777
1bb310011155511113111110e00fff5019443044910f500e7777e0200228804108221110777777e0051551b33555d137e0d16d1d1d666d115dccc00e71117777
11333111dfd1511113111110033fff50124430491055ff007777e0022280014082211110777777e00305b11bbbdd1137e0d16d1551dd6dd15c66c00077777777
0111331dfddd5111155111113330f5f000244044005fff00777e000000019100220511107777eee00305b104090411be0016d113351dddddc6ff6cc077777777
0111131d0d0d1111115515111133ff5f000220201055f03177e0110090914008205dd1107eee00e00b0531000f0010be006dd1bbb3d11ddcc6ffff6077777777
e0111111d0d1111111115555113305f555010001055ff0317e011d114242202205dd5330e00e00ee000113140005001e0ddd13bb31dd15dcc6fffe6077777777
7e0111115d111111117715551113305555010001300003317e0d0d0d082000004dd55030e0000b0ee00103309f5500be0111313331dd15dccceeeec077777777
7e0111155111111111cc11111111110000110001333333117e0000e00800011d1dd50000e0bb0300e001003333500037e0111d1331dd1bd0cccecc0e77777777
77e01115555111111677111111111111111000001111111777e0e0ee0000d01dd50000d1e0330dd00001000055000007e0331d1331d13bd50c3ee0e777777777
7e0011150551111177761117777777777777777777777777777eeeeeeeeedddddddddd110001dd5d0000000000000017e0111dd11dd131d550bff0e777777777
e00111500551111066601177777777777777777777777777777dddddddddddddddddddd7000111555500000005551117e01111ddddd1111550b330e777777777
001110000051117700017777777777777777777777777777777777777777777777777777777777777777777777777777011111111111111550bb30e777777777
7777777ee777ee7eee777777777ccc777777777777777777777777777fffff7777777777777ffffffff777777777777fff77777777777cc77cc77cc77cc7c777
777777e000ee0ee000e7777777c000c7777777777777777777777777f0000f777777777777ff000000f777777777fff000f7777777777cc77cc77cc77cc70777
777777e090e0900aaa0e77777c04450cc7777777777777777777777f00000f77777777777f00000000f77777777f0007660f7777777770077007700770077777
777777e0a0e09900aa0e7777c004a4500cccc77777777777777777f006600f7777777777f000c6d00f77777777f00c766d0f77ffff777ccccccccccccccccc77
77777e0a90e099099a0e7777c049aa4450000c77777777777ff77f0067d00f777777777f0ccc7dd00f777777ff00c76ddd00ff000f777ccccccccccccccccc77
7777e0aa99099999aaa0e777c0499aa4444500c777777777f00ff0067d00f777777777f00c776d00f777777f000c76dddd0000000f7770000000000000000077
77770aa9999dddd99aaa0e770c0499faa999040c7777777f00000067d00f777777777f00cd76d00f777777f000776dd0dd500a900f777ccccccccccccccccc77
77e0aaa99dd6666d99aa90e70c00499aaaaa9900c777777f044006cd00f7777777777f0cdd76d00f777777f00776d00d55505440f7777ccccccccccccccccc77
7e09a99d66667776d9a9a0e77cc0049faaaaa9050c77777f00490cd00f7777777777f007dd7dd0f7777777f0076dd00551115240f77770000000000000000077
7e0994d6666667776099990e7c0500999aaaa9540c777777f009a700f77fffff7777f0c77d7d00f7777777f006dd0d55511d2200f7777ccccccccccccccccc77
7e094466666666776609990ec04450099faaf94000c7777f00929a00f7f0000f777f00777d6d00f77777777f00ddd55111dd51000f777c000000000000000c77
e0940d666666167763d0490ec099445999ff9900490c77f0092209900f00000f777f0077661d00f777777777f00055511dd5115000f77c777777777777777c77
e0940d66661006770130490ec0f9944f999990499990cf00922000400006600f777f0077661100f7777777777ff00011dd511150000f7c77ccc77cc77cc77c77
e0940d666d000d770030490ec0044444f99904990090cf009200f0000067d00f777f00766d1100f777777777777f000dd511555ddd00fc77c007c007c0c77c77
e0940dd6dd000d630030940e0cc00044449004900090cf0000000f00067d00f7777f00766d1100f77777777777f00000511555ddd660fc77ccc7c777c7c77c77
7e040ddddd001d630130920e000ccc0044404900050c0f000000000067d00f77777f0076d11100f7777777777f00550011155dd0d660fc7700c7c777c7c77c77
7e0440ddd3311d1313d0920e000000cc00004400540c0fffff044006cd00f777fff000000000000f77777777f00552200555d00d6660fc77ccc7ccc7ccc77c77
7ee0490d5533d1003350920e77700000ccc0445540c007777f00490cd00f7777f0000000000000000077777f0055220005ddd0066c00fc770007000700077c77
e0002290555dd100550920e777770000000c04400c00777777f009a700f77777f009aaaaa9999994007777f0055220000ddd0d66c00f7c77c7c7cc77cc777c77
011002220055d335002220e7777777000000c00cc00077777f00929a00f77777700499000000094400777f00552200ff00ddd66c00f77c77c7c7c0c7c0c77c77
011000000d00737500000e777777777700000cc000077777f0092209900f77777f004400444004400f77f009a2200f7f00d666000f777c77c7c7c7c7c7c77c77
011110000d0707000eeee77777777777777000000077777f00922000400f777777f0000099400000f77f00944400f777f000000ff7777c77c7c7c7c7c7c77c77
e00022100dd3335000e7777777777777777700000777777f009200f000f77777777f00000000000f777f0554400f77777f0000f777777c770cc7c7c7ccc77c77
7ee0000220ddd350110e777777777777777777777777777f00000f7fff7777777777d000445000d7777f022200f7777777ffff7777777c777007070700077c77
77e00404020000011420e77777777777777777777777777f0000f777777777777777d009a95500d7777f02200f7777777777777777777c77ccc7ccc7c7777c77
7e0024440022110124420e7777777777777777777777777fffff7777777777777777d009aa5400d7777f0000f77777777777777777777c77c0c7c007c7777c77
e00024442200101222420e77777777777777777777777777777777777777777777777d0009400d77777f000f777777777777777777777c77cc07cc77c7777c77
e002244222220112222200e77777777777777777777777777777777777777777777777d00000d777777ffff7777777777777777777777c77c0c7c077c7777c77
00224421122201112221000e77777777777777777777777777777777777777777777777d000d777777777777777777777777777777777c77c7c7ccc7ccc77c77
002222111122011111111000777777ffff77777777777777777777777777777777777777ddd7777777777777777777777777777777777c770707000700077c77
777777f00ff777777777777777777f0000f77777777777777777777777777777777777777777777777777777777777777777777777777c777777777777777c77
77777f00000f7777777777777777f0ff990f7777777777777777777777777777777777777777777777777777777777777777777777777ccccccccccccccccc77
77777f003000f777777777777777f094440f77777777777777777777777777777777777777777771111777777777777777777777777770000000000000000077
77777f003bb00f7777777777777f00094000f7777777777777777777777777777777777777111117777111177777777777777777777777777777777777777777
77777ff033bb0f777777777777f0070000c00f777777777777777777777777777777777771777777777777711117777777777777777777777777777777777777
7777777f033300f77777777777f00d766cd00f777777777777777777777777777777777117777777777777777771177777777777777777777777777777777777
777777f0033300ff77777777777f00000000f7777777777777777777777777771777711777777777777777777777717777777777777777777777777777777777
77777f0008358000ff777777777fff0d10fff7777777777777777777777777717177177777777777777777777777771177777777777777777777777777777777
7777f0088885888000f7777777777f0d10f777777777777777777777777777717711777777777777775777777777777717777777777777777777777777777777
777f088888851888800f77777777f00d500f77777777777777777777777777717717777777577777775777777777777771777777777777777777777777777777
77f0888811111122220f7777777f000d5000f7777777777777777777777777717777777775577777755777777777777571777777777777777777777777777777
7f008881881188822200f77777f000d7cd000f777777777777777777777771117777777755777777757777777777775777177777777777777777777777777777
f008888a9818888821200f777f006dc7cc1500f77777777777777777777717777777777755777777557777777777775757717777777777777777777777777777
f008289a9888888821200f77f00671ddd1c1500f7777777777777777777771777777777755775775557777777777757577771777777777777777777777777777
f002289a8898888221200f7f00676c111cccd500f777777777777777777777177777777755775775557777777777577577771777777777777777777777777777
f00228889888882211200f7f0076c8822eccd500f777777777777777777777177777777755775755577751111777575777771777777777777777777777777777
f00222888888822111200ff0077c8888e286dd500f77777777777777777777177777777755575555777555111117775777771777777777777777777777777777
7f002288882222111200f7f007c7778e2226dd100f77777777777777777777177777777775577755775555111117777777771777777777777777777777777777
7f00222222221111120f77f006c77788226ddc100f77777777777777777777177777711775577777755555511111717777711177777777777777777777777777
77f0022111111112200f77f006c77721116ddc100f77777777777777777777717777155557757777555555511111717177717177777777777777777777777777
777f00022111122000f777f006c8822116ddcc100f77777777777777777777717777155555777775555555777711777177777177777777777777777777777777
7777f00002222000ff77777f00c882111dddcc001677777777777777777777717777115555577755555577555571177177771777777777777777777777777777
77777f000000000f7777777f006c82111ddc61001677777777777777777777771777115551555555555755555117171177771115555555777777777777777777
777777ff000000f777777777d001c882ddd610011677777777777777555555555777771555555551557555511771111177711115555555555555777777777777
77777777ffffff7777777777d1001cccccc100111677777777775555555555555777777155511115575551177111111777711111155555555555557777777777
7777777777777777777777777d100011110001116777777777555555555555555777117715555555575551771111111777111111111555555555555777777777
77777777777777777777777777d110000001111d7777777755555555555555555777111171555775755517771111111777715555111155555555555557777777
777777777777777777777777777dd1111111d6677777777555555555555555115777711117755757551177771111711777711155555115555555555555577777
77777777777777777777777777777dddddddd7777777775555555555555511111177771111711755511777771111717777111111555555555555555555555777
77777777777777777777777777777777777777777777555555555555551111111177777771771177777777771111777711111111155555555555555555555777
77777777777777777777777777777777777777777775555555555555111111111177777777771117777775571111777771111111111555555555555555557777
77777777777777777777777777777777777777777755555555555551111111111177777577771117775775771111777717111111111155555555555557777777
77777777777777777777777777777777777777777777777775555551111111111177777755775517777557771111777771711111111155555555557777777777
77777777777777777777777777777777777777777777777777775511111111111117117777775517777777111511777771711111111111555555777777777777
77777777777777777777777777777777777777777777777777777777777771111777511777715511177111155511777771717111111111555557777777777777
77777777777777777777777777777777777777777777777777777777777777717717755177155551171555555111777777171711111111155777777777777777
77777777777777777777777777777777777777777777777777777777777777777177777177155551771155557117777777717171111111177777777777777777
77777777777777777777777777777777777777777777777777777777777777771117777777755511717115557777777777717171111111177777777777777777
77777777777777777777777777777777777777777777777777777777777777777111777777777771711111777777777777717717111111777777777777777777
77777777777777777777777777777777777777777777777777777777777777777111177777777111711777777777777777771717111117777777777777777777
77777777777777777777777777777777777777777777777777777777777777777711117777711117117771177777777777771717111177777777777777777777
77777777777777777777777777777777777777777777777777777777777777777771117777777777777711777777777777777171111777777777777777777777
77777777777777777777777777777777777777777777777777777777777777777777111777177777577111777777777777777111177771177777777777777777
77777777777777777777777777777777777777777777777777777777777777777777111177171557577111777777777777777111177777117777777777777777
77777777777777777777777777777777777777777777777777777777777777777777717777777711177111777777777777777711177777155777777777777777
77777777777777777777777777777777777777777777777777777777777777777777771177711555771117777777777777777777777777115577777777777777
77777777777777777777777777777777777777777777777777777777777777777777777717777777711177777777777777777777777777111557777777777777
77777777777777777777777777777777777777777777777777777777777777777777771177777771111777777777777777777777777777711555777777777777
77777777777777777777777777777777777777777777777777777777777777777777777711771111117777777777777777777777777777711155577777777777
77777777777777777777777777777777777777777777777777777777777777777777777177177111177777777777777777777777777777771115557777777777
77777777777777777777777777777777777777777777777777777777777777777777777771777111177777777777777777777777777777771111557777777777
77777777777777777777777777777777777777777777777777777777777777777777777777777777777777777777777777777777777777777111111777777777
77777777777777777777777777777777777777777777777777777777777777777777777777777777777777777777777777777777777777777111111777777777
77777777777777777777777777777777777777777777777777777777777777777777777777777777777777777777777777777777777777771111111777777777
77777777777777777777777777777777777777777777777777777777777777777777777777777777777777777777777777777777777777111111111777777777
77777777777777777777777777777777777777777777777777777777777777777777777777777777777777777777777777777777777771111111111777777777
77777777777777777777777777777777777777777777777777777777777777777777777777777777777777777777777777777777777111111111111777777777
77777777777777777777777777777777777777777777777777777777777777777777777777777777777777777777777777777777771117777771117777777777
77777777777777777777777777777777777777777777777777777777777777777777777777777777777777777777777777777777777777777771117777777777
77777777777777777777777777777777777777777777777777777777777777777777777777777777777777777777777777777777777777777771117777777777
77777777777777777777777777777777777777777777777777777777777777777777777777777777777777777777777777777777777777777771177777777777
77777777777777777777777777777777777777777777777777777777777777777777777777777777777777777777777777777777777777777771177777777777
77777777777777777777777777777777777777777777777777777777777777777777777777777777777777777777777777777777777777777771777777777777
77777777777777777777777777777777777777777777777777777777777777777777777777777777777777777777777777777777777777777777777777777777
77777777777777777777777777777777777777777777777777777777777777777777777777777777777777777777777777777777777777777777777777777777
77777777777777777777777777777777777777777777777777777777777777777777777777777777777777777777777777777777777777777777777777777777
77777777777777777777777777777777777777777777777777777777777777777777777777777777777777777777777777777777777777777777777777777777
77777777777777777777777777777777777777777777777777777777777777777777777777777777777777777777777777777777777777777777777777777777
